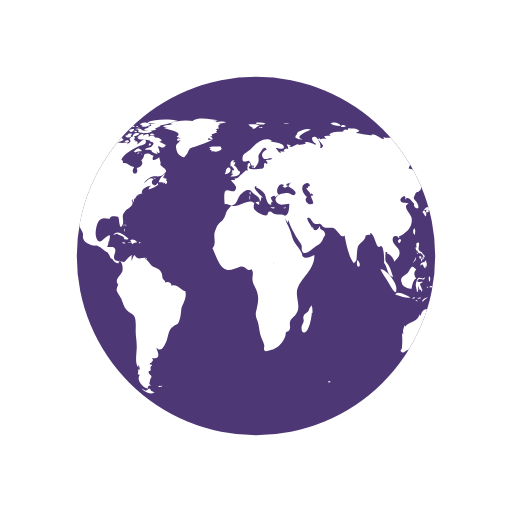
t = 0.00 s
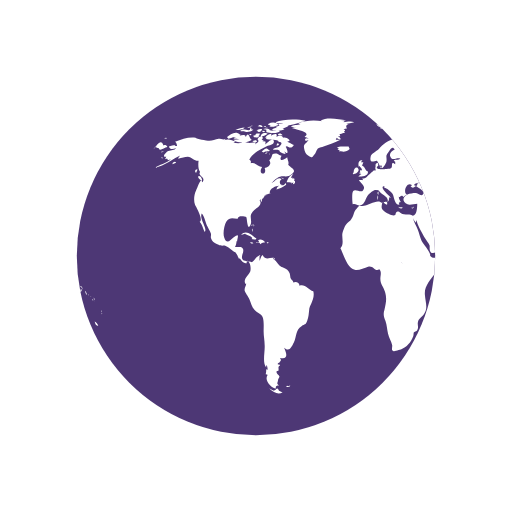
t = 0.71 s
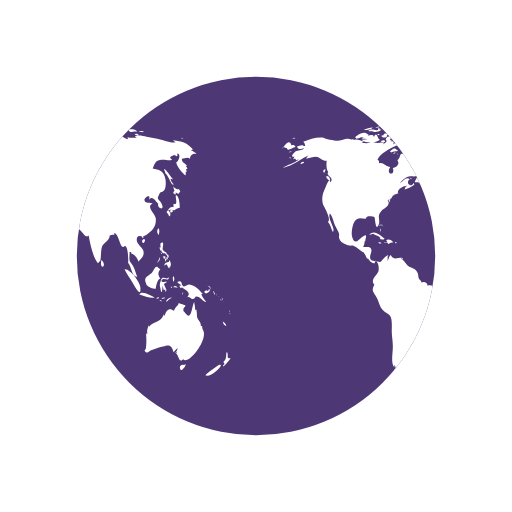
t = 1.43 s
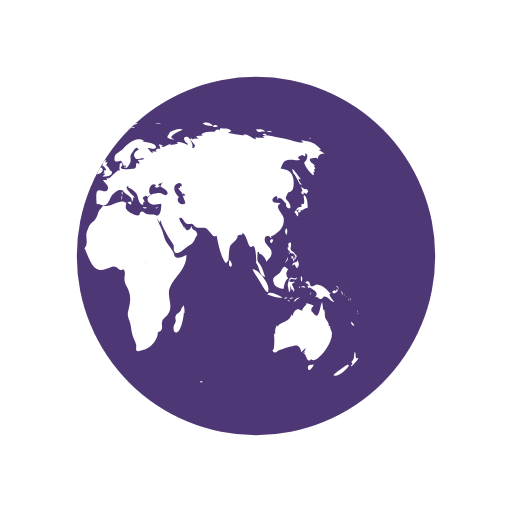
t = 2.14 s

The animated SVG that drew these frames (rendered in a browser with its animation timeline set to each time). Animation: 2 SMIL elements (animateTransform=2); one cycle of 2.86 s, repeats indefinitely.

<svg xmlns="http://www.w3.org/2000/svg" xmlns:xlink="http://www.w3.org/1999/xlink" style="margin: auto; background:transparent none repeat scroll 0% 0%; display: block;" width="120px" height="100%" viewBox="0 0 100 100" preserveAspectRatio="xMidYMid">
<defs> <clipPath id="ldio-c2dym4ekr5v-cp"> <circle cx="50" cy="50" r="35"></circle> </clipPath> </defs>
<circle cx="50" cy="50" r="35" fill="#4d3775"></circle>
<g clip-path="url(#ldio-c2dym4ekr5v-cp)">
  <path transform="scale(2) translate(-25 -25)" fill="#ffffff" d="M64.4,74.4c0.3,0.3,0.2,0.3-0.3,0.3C64.1,74.3,64.2,74.5,64.4,74.4z M31.4,75.4c-0.2,0.1-0.3-0.2-0.5,0.1c0.3,0.2,0.6,0.1,0.8-0.1C31.6,75.2,31.6,75.4,31.4,75.4z M84.9,36.9c-0.3,0.2-0.8-0.1-1.1-0.5 c0.1,0.2,0.1,0.6,0.3,0.9c-0.5,0.2-0.2,0.6,0.2,0.7c0-0.1,0-0.3,0-0.4c0.2,0.1,0.4,0.2,0.5,0.3c0.2-0.2,0.2-0.3,0.4-0.5 C85.1,37.2,85,37,84.9,36.9z M85.1,40.6c0-0.6-0.1-2.1-0.6-2.4c-0.6-0.4,0.5,2.1-0.6,1.6c0,0.2-0.1,0.5,0,0.7 c-0.8-0.3-0.9,0.5-1.4,0.9c0.3,0.3,0.4,0.6,0.6,0.9c0.3-0.4,0.2-0.9-0.3-1.2c0.2,0,0.4-0.2,0.6-0.2c0.2,0,0.6,0.2,0.6,0.2 C84.2,41,84.5,40.7,85.1,40.6z M83.7,41c-0.4-0.1-0.7,0.2-0.3,0.6c0.2-0.4,0-0.1,0.3-0.2C83.8,41.2,83.6,41.1,83.7,41z M93.5,62.8 c0.1,0.5,0.3,0.9,0.7,0.8C94.1,63.3,93.8,63,93.5,62.8z M93,71.2c-0.1-0.1-2.5,1.6-2.9,2.1c0.8,0.5,2.9-1.2,3.1-2.1 C93,71.5,92.9,71.2,93,71.2z M95,69.9c-0.4,0.2-0.6,0-0.5-0.4c0,0.1-0.1,0.2-0.1,0.3c0.1-0.5,0.1-0.8-0.1-1.1 c-0.3,0.7,0.1,1.4-0.7,2c0.3,0.3,0.3,0.4-0.1,0.7c0.1,0,0.1,0.1,0.1,0.2C93.9,71.3,95,70.2,95,69.9z M82,50.6 c0.2-0.2,0.3-0.2,0.3-0.5c-0.1,0-0.3-0.1-0.4-0.1C81.9,50.2,81.9,50.4,82,50.6z M82.4,50.6c-0.3-0.4-0.2,0.1-0.1,0.5 c0.2-0.3,0.3-0.5,0.2-0.9C82.5,50.4,82.4,50.5,82.4,50.6z M82.8,49.7c-0.1,0-0.2,0-0.3,0c0,0.1,0.2,0.4,0.2,0.5c-0.1,0-0.1,0-0.2,0 c0.1,0.2,0.1,0.3,0.2,0.5c0.1-0.2,0.1-0.2,0-0.5c0.1,0,0.2,0.1,0.2,0.1C83,50.1,82.9,49.9,82.8,49.7z M81,51 c0.2-0.3,0.3-0.4,0.2-0.8c-0.1,0.5-0.4,0.8-0.6,1.2C80.8,51.3,80.9,51.1,81,51z M81.2,48.6c0.1,0.2,0.1,0.5,0.3,0.3 c0,0.4,0.3,0.6,0.6,0.6c0,0,0-0.1,0.1-0.1c0.1,0.2,0.2,0.3,0.4,0.4c0-0.7-0.6-0.5-0.8-1c-0.2-0.4,0.2-0.9,0-1.4 c-0.5-0.1-0.6,0.3-0.4,1c0,0-0.1-0.1-0.1-0.1C81.1,48.3,81.1,48.4,81.2,48.6z M83.3,52.2c0.1-0.5,0.1-1.1-0.3-1.4c0,0.1,0,0.2,0,0.3 c-0.4,0.2-0.9,0.1-0.9,0.8c0.7-0.7,0.4,0.2,1,0.5c0-0.2,0.1-0.5,0.1-0.7C83.2,52,83.3,52.1,83.3,52.2z M81.5,49.6 c0.1-0.1,0.3-0.1-0.2-0.3C81.4,49.4,81.5,49.5,81.5,49.6z M91.8,57.4c0.1,0.1,0,0.2,0.2,0.1c-0.1-0.2-0.2-0.5-0.3-0.7 C91.6,57,91.7,57.1,91.8,57.4z M90.2,57.3c0.4-0.1,1.1-0.5,0.6-0.9c-0.1,0.4-0.2,0.6-0.4,0.3c-0.1,0-0.5,0.2-0.5,0.3 C89.9,57.2,90,57.2,90.2,57.3z M90.9,56.1c0.1,0.2,0.2,0.3,0.2,0.5c0.1-0.5-0.2-0.8-0.6-0.8C90.7,55.9,90.8,56,90.9,56.1z M90.3,59 c-0.2-0.4-0.7-0.7-1-1.6c0.1,0,0.2,0,0.3,0c-0.7-0.7-1.4-1.7-2.5-1.8c-0.5-0.1-1,0.5-1.3,0.3c-0.5-0.2-0.1-1.4-1.2-0.8 c0.3,0.4,0.6,0.5,0.9,0.6c-0.2,0-0.3,0.1-0.5,0.1c0.1,0.2,0.2,0.4,0.3,0.5c0.1,0,0.2-0.2,0.2-0.2c0.6,0.5,2,1,1,2 c0.6-0.3,0.7,0.4,1.2,0.3c0.4-0.1,0.4-0.5,0.6-0.5C89.2,57.9,89.5,58.9,90.3,59z M93.2,58.5c-0.1,0.1-0.2-0.2-0.2,0.1 C93.3,58.8,93.2,58.6,93.2,58.5z M92.4,57.7c0,0-0.1-0.2-0.2-0.3C92.2,57.6,92.3,57.6,92.4,57.7z M92.9,58c0.1,0.1,0.1,0.1,0.2,0.2 c-0.2-0.2-0.3-0.3-0.5-0.4C92.7,57.8,92.8,57.9,92.9,58z M93.5,59.1C93.6,58.9,93.6,58.8,93.5,59.1z M93.5,58.7c0-0.2,0-0.4-0.2-0.6 C93.3,58.3,93.4,58.5,93.5,58.7z M81,45.9c0.1-0.5,0.2-1-0.1-1.3C80.6,45,80.6,45.5,81,45.9z M94.8,61c0,0,0.1-0.2,0-0.4 C94.7,60.8,94.8,61.1,94.8,61z M94.8,61.2c0.1,0.1,0,0.3,0.2,0.1C94.9,61.1,94.8,61.2,94.8,61.2z M29.5,76.3 c-0.4-0.8-0.5-0.2-0.7-0.2c0.2,0-0.3,0.2-0.3,0.2c-0.2,0-0.6-0.3-0.9-0.4c0.9,0.9,1.9,1.2,2.6,0.7C30,76.6,29.8,76.4,29.5,76.3z M89.6,64.4c0-0.2-0.2-0.3-0.1-0.7c-0.2,0-0.1-0.1-0.3,0c0.1-0.8-0.5-1.1-0.7-1.7c-0.1-0.5,0-1-0.2-1.6c-0.1,0.1-0.1,0.1-0.2,0.2 c0-0.5-0.1-1.1-0.2-1.6c-0.5,0.9-0.5,3.8-1.7,2.2c-0.3-0.5-0.4-0.2-0.4-0.8c0-0.3,0.4-0.5,0.4-0.7c0-0.1-1.1-0.4-1.4-0.5 c0.3,0.3-0.7,0.7-0.8,1.5c-0.5-0.2-0.7-0.4-1.1-0.2c-0.4,0.1-0.7,0.9-0.7,1.1c0,0-0.1,0.1-0.1,0.1c0-0.1,0-0.2-0.1-0.3 c-0.4,0.8-0.6,1.1-1.3,1.4c-0.6,0.3-1.1,0.4-1.6,1c0-0.1,0-0.2,0-0.3c-0.3,0.6-0.5,1.1-0.3,1.8c-0.1-0.1-0.1-0.2-0.2-0.3 c0,0.1,0,0.3,0,0.4c0-0.1-0.1-0.1-0.1-0.2c0.1,1,0.1,1.7,0,2.7c0,0.4-0.6,0.5,0,0.9c0.4,0.2,0.7-0.3,1-0.4c0.8-0.2,1.4-0.5,2.3-0.7 c1.4-0.5,1.7-0.2,2.1,1.1c0.2-0.3,0.5-0.6,0.8-0.8c-0.1,0.4-0.3,0.7-0.6,1c0.2-0.1,0.3-0.2,0.5-0.4c-0.1,0.2-0.1,0.3-0.2,0.5 c0.5,0.2,0.5,2.1,1.5,0.9c0,0.1-0.1,0.1-0.1,0.2C86.9,71.3,90.8,66.1,89.6,64.4z M85.9,71.3c-0.4-0.2-1,0.2-0.7,0.8 c0.2,0.6,0.9-0.4,1.1-0.9C86.2,71.2,86.1,71.2,85.9,71.3z M24.6,44.3c0-0.2,0.2-0.3-0.1-0.5C24.5,44,24.6,44.2,24.6,44.3z M24.2,44.9c0.1,0.1,0.1,0.2,0.1,0.4c0.1-0.2,0.1-0.3,0-0.6C24.1,44.6,24.3,44.8,24.2,44.9z M24.4,43.9c-0.2,0-0.3-0.1-0.3,0.2 C24.3,44.1,24.4,43.9,24.4,43.9z M36.2,56.9c-1-0.3-1.6-1.5-2.7-1.1c0-0.7-0.8-0.9-1.2-0.6c0-0.4-0.4-0.5-0.5-0.8 c-0.1-0.1-0.1-0.7-0.2-1c-0.3-0.7-0.6-0.8-1.2-1.1c-0.6-0.3-0.6-0.2-1.1-0.8c-0.3-0.4-0.6-0.7-1-1c0.1,0,0.2-0.1,0.3-0.1 c-0.9-0.2-1.7,0.6-2.3-0.6c-0.4,0.3-0.4,0.8-0.6,1.2c0-0.3,0-0.7,0-0.9c0.4-0.6-0.1-0.2-0.5,0.1c-0.3,0.2-0.7,0.9-1,1 c0,0-1.6-0.3-1.6-0.3c-0.8-0.7,0.1-1.4-0.1-2.2c-0.2-0.8-1.1-0.3-1.6-0.5c0.2-0.3,0.3-0.7,0.3-1.1c0.1,0,0.1,0,0.1,0.1 c0.2-1.2,0.5-1.7-0.7-0.8c-0.6,0.5-1.3,1.5-1.8,0c-0.3-0.8,0-2.4,0.4-3.1c0.7-1.1,1.6-0.5,2.3-0.6c-0.1-0.7,1.4-0.4,1.6-0.3 c0.2,0.3,0.2,2.8,0.8,1.6c0.5-1-0.4-1.7,0.5-2.7c0.6-0.7,2-1.1,1.3-2.2c0.1,0,0.1,0,0.2,0.1c0-0.2,0-0.3,0.1-0.4 c0,0.4,0,0.4-0.1,0.8c0.3-0.4,0.3-0.4,0.3-0.9c0.1,0.1,0.1,0.1,0.1,0.2c0.2-0.3,0.4-0.5,0.4-0.7c0,0,0.4-0.1,0.6-0.1 c-0.1,0-0.3,0-0.5,0c0.4-0.2,0.8-0.2,1.1-0.4c-0.1,0,0,0-0.2,0c-0.1-0.9,1.4-1.5,1.9-1.4c-0.5,0.2-0.4,0.3-0.6,0.7 c0.5-0.1,1.4-0.5,1.9-0.9c0-0.1-0.1-0.3-0.1-0.4c-0.6,1.2-1.7-0.1-0.8-0.7c-0.7-0.6-1.3,0.5-2,0.8c0.5-0.5,1.1-1.2,1.7-1.3 c0.8-0.2,1.5,0.2,2.2-0.4c1.2-0.9,0.1-1.1-0.6-1.9c0.2-0.5-0.1-0.9-0.2-1.5c-0.5,0.5-1.8,1-1.1-0.3c-0.5,0-0.6-0.4-1.2-0.4 c-1,0-0.4,0.7-1.2,1.3c0.6,0.8-0.3,1.4-0.9,1.5c0.6,1.6-1.5,1.4-0.5-0.2c-0.8,0-1.4-1-2.2-0.7c0-0.6,0.1-0.4-0.3-0.7 c0.5-1.3,2.5-2.2,3.5-2.7c0.3-0.1,1.4-0.2,1.3-0.9c-0.2-1-1.3,0.4-1.7,0.6c0.1-0.2,0-0.2,0.1-0.5c-0.2,0-0.2-0.2-0.6,0 c0.1-0.1,0.1-0.2,0.2-0.3c-0.1,0-0.2,0-0.4-0.1c0.7-0.6-0.4-1-0.8-0.1c0.5,0.5-0.1,0.7-0.5,1c0.1-0.1,0.1-0.2,0.2-0.3 c-0.5-0.2-1,0.1-1.6,0c-0.4-0.1-0.7-0.4-1.2-0.1c0,0,0.1,0.1,0.1,0.1c-0.4,0.1-1.1,0.1-1.7,0c0.1-0.1,0.3-0.1,0.4-0.2 c-0.6-0.3-1.5-0.7-2.1-0.3c0.1-0.1,0.1-0.2,0.2-0.3c-0.4,0.3-0.9,0-1.4,0c-0.6,0.1-1.2,0.4-1.8,0.4c-0.6,0-2.5-0.4-2.7-0.6 c-1.3-0.2-2.7,0.3-4,0.8c0.3,0.2,0.3,0.4,0.4,0.8c-0.2,0-0.3,0-0.5,0c0.1-0.1,0.1-0.1,0.2-0.2c-0.4,0-0.9,0.2-1.3,0.3 c0.2,0.7,0.9,0.5,1.4,0.3c-0.3,0.5-0.9,0.4-1.5,0.6c-0.5,0.2-1.4,1.3-0.4,1.1c-0.1,0.1-0.1,0.3-0.3,0.5c0.2-0.1,0.3-0.1,0.5-0.1 c0,0.1,0,0.1-0.1,0.2c0.1,0,0.1-0.1,0.2-0.1c0,0.1,0,0.1,0,0.2c0.2-0.1,0.4-0.1,0.6-0.2c-1,0.9-2.2,1-3.2,1.7 c2.1-0.4,3.5-1.8,5.4-2.6c-0.3,0.1-0.7,0.4-0.8,0.8c0.8-0.2,1.2-0.4,1.9-0.4c0.8,0.1,1.3,0.9,2.1,0.8c-0.1,0.6-0.1,1.8,0.3,2.2 c-0.6,0.8,1.3,1,0.4,2c-0.2-1.2-0.9,1-1.2,1.6c-0.4,0.8-0.5,2-0.2,2.8c0.2,0.4,1.7,3,0.9,3.3c0.6,0.7,0.6,1.2,1,2 c0.6-0.7-1.1-2.5-0.6-3.6c0.4,0.2,0.8,1.8,1,2.3c0.2,0.4,0.6,1.1,0.8,1.6c0.1,0.7-0.2,0.6,0.2,1.3c0.2,0.4,0.9,0.7,1.3,0.9 c0.5,0.3,1,0.1,1.3,0.2c0.8,0.3,1.4,1.1,2.1,1.3c0,0-0.1,0-0.1,0c0.4,0.5,0.5,0.9,0.7,1.3c0.1-0.1,0.1-0.1,0.1-0.2 c0.4,0.6,0.9,1.2,1.4,1c-0.1-0.8,0.3-0.4,0.5-0.1c0.3,0.5,0.3,1.3,0.2,1.7c-0.2,0.7-1.6,1.6-0.9,2.5c0-0.1,0.1-0.1,0.1-0.2 c0,0.6-0.4,0.8-0.3,1.5c0.1,0.3,0.7,1.2,0.9,1.6c0.3,0.7,0.5,1.6,1,2.1c0.5,0.6,1.3,0.7,1.6,1.4c0.3,0.7,0.2,2,0.2,2.8 c0,1,0.2,1.8,0.2,2.7c0.1,1.2-0.5,3.5,0.3,4.4c0-0.2,0-0.3,0-0.5c0.3,0.3,0.2,0.4,0.3,0.9c-0.1,0-0.2-0.1-0.3-0.1c0,0.5,0,0.6-0.1,1 c0.1,0,0.3,0.1,0.4,0.1c-0.8,1.1,0.7,2.6,1.6,2.7c-0.1-0.5,0.1-0.6,0.6-0.6c-0.6-0.4-0.2-0.6-0.2-1c0-0.2,0.3-0.7,0.3-0.7 c0-0.2-0.3-0.5-0.3-0.4c0-0.1-0.3-0.3-0.3-0.6c0-0.2,0.4-0.2,0.4-0.2c0.1-0.5-0.2-0.7,0.3-1c0-0.1-0.1-0.1-0.1-0.2 c-0.8,0,0-0.5,0-0.4c0.1-0.3,0.5-0.3,0.1-0.9c1.8,0.4,1.2-1.1,0.8-2c1,0.9,1.4,0,1.9-1c0.6-1.3,0.3-2.4,1.5-3.2 c0.7-0.5,0.7-0.1,1.1-1c0.3-0.8,0.3-1.4,0.4-2.2C35.4,59.7,36.6,58.3,36.2,56.9z M24.2,26.2c-0.2,0-0.3-0.1-0.5,0 C23.9,26.6,23.9,26.3,24.2,26.2z M22.4,25.3c-0.2,0.1-0.4,0.2-0.5,0.3c0.4,0.1,0.8,0,1.2,0c-0.2,0-0.4,0.2-0.6,0.2 c0.5,0,1.7,0,2-0.5c-0.2,0-0.3,0-0.4,0c0-0.1,0-0.2,0.1-0.3c-0.4,0.1-0.3-0.1-0.4,0.4C23.3,25.5,22.8,25.2,22.4,25.3z M24.2,27.3 c-0.5-0.1-0.6-1.9-1.2-0.5c0-0.6-0.7-0.4-1.2-0.3c0.1-0.1,0.1-0.1,0.2-0.2c-0.5-0.1-1.1,0.2-1.5,0.5c0.2,0,0.4,0.1,0.7,0.1 c-0.2,0-0.4,0.1-0.6,0.1c0.3,0.2,0.8,0.1,1.2,0.2c-0.4,0-0.8,0.1-1.2,0.1C21.2,28.1,23.6,27.9,24.2,27.3z M24,24.9 c0-0.3-0.3-0.1-0.7,0C23.6,25,23.8,24.9,24,24.9z M21.6,25.4c0.4-0.1,0.9-0.1,1.2-0.5c-0.6,0-1.2,0.2-1.8,0.5 C21.2,25.4,21.4,25.4,21.6,25.4z M32.4,34.8c-0.1,0-0.2,0.2-0.3,0c0,0,0.1-0.1,0.1-0.1c-0.1,0-0.3,0-0.4,0c0.2-0.2,0.3-0.5,0.5-0.7 c-0.6,0.1-1.2,1.1-1.3,1.6c0.3,0,0.7,0,1,0.1c-0.1,0.1-0.1,0.1-0.2,0.2c0.1-0.1,0.4-0.2,0.5-0.3c0,0.1,0,0.2-0.1,0.4 c0.4,0,0.5-0.3,0.4-0.7c-0.1,0-0.1,0-0.2,0.1c0-0.1,0.1-0.2,0.1-0.3C32.6,34.9,32.5,34.9,32.4,34.8z M14,35c0.7,0.6,0.5-0.1,0.2-0.5 C13.7,34.1,13.5,34.6,14,35z M19.6,27.1c0.8-0.1,1.5-0.7,2.3-0.8c-0.9-0.9-1.9,0-2.6,0.5C19.5,26.8,19.5,27,19.6,27.1z M27.7,29.4 c-0.8-0.6-0.7-0.5-1.6,0.2c0.1,0,0.4,0.2,0.3,0.2C27,29.4,27.6,29.7,27.7,29.4z M13.3,33.1c-0.2,0.2-0.3,0.4,0,0.7 c0.1-0.2,0.2-0.5,0.3-0.7C13.4,33.1,13.4,33.1,13.3,33.1z M27.5,30.1c0.1,0,0.1,0.3,0.2-0.1C27.6,30,27.6,30.1,27.5,30.1z M29.8,36 c-0.1,0,0-0.3-0.2-0.1c0.3,0.2,0.2,0.2,0.6,0.1C30.1,36.1,29.9,36.1,29.8,36z M26.7,30c0.2,0,0.3,0.1,0.6-0.2 C27,29.8,26.9,29.9,26.7,30z M30.5,35c-0.2-0.2-0.3-0.3-0.6-0.3C30.1,34.9,30.3,34.9,30.5,35z M27,25.3c0,0.2,0.1,0.2,0,0.5 c0.7,0.2,2.2,0.4,2.7-0.2c-0.7-0.3-1.4,0.1-2.1-0.2c0,0,0.1-0.1,0.1-0.1c-0.4-0.2-0.8-0.3-1.3-0.1C26.7,25.3,26.8,25.3,27,25.3z M26.8,24.9c0.2,0,0.3,0,0.5,0C27.2,24.8,26.9,24.9,26.8,24.9z M27.5,24.4c0.1,0,0.2,0,0.4,0c-0.1,0.1-0.2,0.1-0.3,0.2 c0.6,0.4,1.2,0,1.8-0.2c-0.5-0.6-1.3-0.6-2-0.2C27.3,24.4,27.4,24.2,27.5,24.4z M26.3,25.8c0.2,0,0.3,0.1,0.5-0.1 C26.6,25.6,26.1,25.4,26.3,25.8z M27,24.8c-0.1-0.2-0.1-0.3-0.5,0C26.8,24.9,26.8,24.7,27,24.8z M29.7,26.4c0.1,0,0.3,0,0.5,0 c-0.2-0.3-0.6-0.4-0.9-0.2C29.4,26.5,29.4,26.4,29.7,26.4z M26.9,26c-0.5-0.1-0.9,0.1-1,0.7c0.5-0.1,1-0.3,1.4-0.6 C27.1,26.1,27,26,26.9,26z M31.5,27.3c-0.4-0.3-0.7-0.5-1.2-0.4c-0.2-0.6-0.9-0.4-1.3-0.2c0.3-0.8-0.6-0.5-1-0.2 c0-0.1,0-0.1-0.1-0.2c0.1-0.1,0.2-0.1,0.3-0.2c-0.6,0-1.1,0.2-1.4,0.8c0.1,0,0.2,0,0.3,0C27.1,27,27,27,26.9,27.1 c0.6,0.3,2.7,0.1,2.5,0.6c0.8,0.1,0.7,0.4,0.2,0.9c-0.3,0.3-0.9,0.1-1.3,0.6c0.5,0.2,0.9-0.2,1.4,0.3c0,0-0.1,0.1-0.1,0.1 c0.4,0.3,0.8,0.5,1.2,0.5c-0.1-0.2-0.2-0.5-0.4-0.7c1.4,1.5,0.5-0.9,0.4-0.7c0.3-0.6,0.9,0.8,1.6-0.4c-0.5-0.1-0.8-0.5-1.3-0.6 c0.2-0.1,0.3-0.1,0.5-0.2C31.6,27.5,31.5,27.4,31.5,27.3z M25.7,24.7c0.2,0.1,0.4,0.1,0.6,0.1c-0.1-0.4-0.5-0.5-0.9-0.3 c0.1,0,0.1,0,0.2,0.1c-0.1,0-0.2,0.1-0.3,0.1C25.4,24.7,25.5,24.7,25.7,24.7z M29,24c0.5,0.1,0.9,0.1,1.4,0.1 c-0.3,0.1-0.7,0.1-1,0.1c0.1,0.2,0,0.1,0.2,0.3c-0.2,0.1-0.5,0.2-0.8,0.3c0.2,0.1,0.3,0.2,0.4,0.3c-0.4-0.2-0.8,0-1.1,0.3 c0.7,0.1,1.9,0.3,2.5-0.2c-0.1,0-0.2,0-0.4,0c0.4-0.3,1-0.4,1.2-0.7c-0.1,0-0.2,0-0.3,0c0.9,0,1.8-0.4,2.7-0.6c-0.1,0-0.3,0-0.4,0 c0.4-0.1,0.9-0.1,1.3-0.3c-1.6-0.4-4.4-0.4-5.9,0.3C28.9,23.8,28.9,23.9,29,24z M29.5,28.2c-0.2-0.3-0.3-0.3-0.5,0.2 C29.3,28.4,29.4,28.3,29.5,28.2z M24.4,24.6c-0.2,0-0.4-0.1-0.6,0.1C24,24.7,24.2,24.6,24.4,24.6z M25,27.4c-0.2,0-0.4,0-0.7,0.2 c0.3,0.2,0.6,0.2,0.9,0.1C25.2,27.4,25.1,27.5,25,27.4z M24.4,26.5c0.4,0.5,0.9,0.5,1.3,0c-0.1,0-0.2-0.1-0.2-0.1 c0.2-0.1,0.2-0.1,0.3-0.3c-0.4,0-0.9-0.1-0.9,0.3C24.7,26.4,24.6,26.5,24.4,26.5z M25.3,25.7c0.4,0.2,0.9-0.1,0.9-0.5 c-0.4,0-0.8,0-1.1,0.4C25.5,25.4,25.3,25.7,25.3,25.7z M78.1,46.7c-0.7,0.3-0.2,0.9,0,0.7C78.4,47,78.4,46.8,78.1,46.7z M24.7,46.8 c0.2,0,0.3,0,0.4-0.2c-0.8-0.5-2-1.9-3-0.7c0.3-0.1,0.6-0.2,0.9-0.3c0,0-0.1,0.1-0.1,0.1c0.6,0.3,1,0.3,1.4,0.8 c-0.1,0.1-0.1,0.2-0.2,0.2C24.3,46.7,24.5,46.8,24.7,46.8z M55.7,40.5c-0.1,0.1-0.2,0.1-0.4,0.1c0.4,0.2,0.3,0.1,0.6-0.2 C55.9,40.4,55.8,40.4,55.7,40.5z M49.5,32.8c0.1-0.4,0.2-0.6-0.3-0.4C49.2,32.7,49.3,32.7,49.5,32.8z M48.9,38.1 c0-0.3,0.1-0.4,0-0.7C48.6,37.7,48.8,37.8,48.9,38.1z M45.1,32.6c0.1-0.1,0.1-0.3,0.2-0.1c0,0.1,0.4,0.4,0.4,0.6 c0,0.4-0.6-0.1-0.3,0.6c-0.1,0-0.2,0.1-0.3,0.1c0.1,0,0.3,0.2,0.5,0.2c-0.2,0.1-0.4,0.3-0.6,0.5c0.7,0,1.9,0,1.9-1 c-0.6-0.2-0.6-1-1.2-1.2c0.2-0.2,0.2-0.5,0.3-0.6c-0.2,0-0.3,0-0.5,0c0.1-0.1,0.2-0.3,0.3-0.4C45,31.2,44.9,32,45.1,32.6z M53.3,40.5c-0.2,0-0.2,0.1-0.4-0.1c0,0.1,0,0.1,0,0.2c0.3,0.1,0.5,0.2,0.8,0C53.5,40.5,53.5,40.5,53.3,40.5z M41.5,27.3 c-0.3,0-0.6,0-0.9,0c0-0.1,0.2-0.4,0.2-0.4c0.3,0.3,0.4,0.3,0.8,0.3c-0.2-0.3-0.2-0.4-0.6-0.6c0.1,0,0.3,0,0.5,0 c-0.1-0.1,0-0.2-0.2-0.4c0.3,0,0.5-0.1,0.7-0.2C42,26,42,26,41.9,26c0.2,0,0.3,0,0.5,0c-0.1-0.1-0.2-0.2-0.2-0.3 c0.3-0.2,0.3-0.2-0.1-0.5c0.2,0,0.5-0.1,0.7-0.1c-0.3-0.4-0.2-0.7,0.3-0.9c-0.2,0-0.3,0-0.5,0c0.5,0,1-0.2,1.6-0.3 c-0.6-0.3-1.5-0.1-2.1,0c0.1-0.1,0.2-0.1,0.2-0.2c-0.6-0.1-1.3-0.1-1.9-0.1c0.7,0,1.5,0.1,2.2-0.1c-1.4-0.2-3.8-0.7-5,0.1 c0.1,0,0.3,0.1,0.4,0.1c-1.6-0.3-3.3-0.2-4.8,0.4c0.2,0,0.3,0.1,0.5,0.1c-0.6,0.3-1.4,0.1-1.9,0.5c0.4,0.1,0.8,0.2,1.2,0.2 c-0.3,0-0.7,0-1,0.1c0.2,0.2,4.1,0.7,2.5,1.7c0.3,0.1,0.5,0.2,0.8,0.4c-0.9-0.5-1,0.9,0,0.2c-0.6,1-1.2,0.7-0.8,2.1 c0.2,0.7,0.5,0.9,0.9,1.1c0.7,0.4,0.6,0.2,1.1-0.4c0.1-0.1,0.4-0.9,0.6-1.1c0.4-0.3,0.8-0.2,1.1-0.4C39.3,28.2,40.4,27.9,41.5,27.3z M25.3,47.4c0.3,0.1,0.4-0.1,0.6,0.3c0.2-0.4,0.6-0.3,0.9-0.4c-0.3-0.4-0.9-0.7-1.4-0.4c0.2,0.2,0.1,0.2,0.3,0.4 c-0.2,0-0.3,0.1-0.6,0C25,47.6,25.1,47.4,25.3,47.4z M80.8,58.3c0.1,0,0.2-0.1,0.3-0.1C81,58,80.7,58,80.5,58.4 C80.6,58.4,80.7,58.3,80.8,58.3z M82.5,56.6c-0.2-0.4-0.3-0.7-0.5-1.1c0.2-0.1,0.3-0.3,0.5-0.3c0-0.1,0-0.1,0-0.2 c-0.4,0.2-1.4,0.1-0.8-0.4c0.5-0.4,1.2,0.5,1.3-0.5c-0.4,0.6-0.9,0-1.3,0.2c-0.3,0.2-0.5,1.1-0.5,1.5c0,0,0.3,1.2,0.2,1.2 c0.4,0.2,0.2-0.9,0.4-1.2c0,0.4,0.1,0.6,0.2,0.9c0.1-0.1,0.2-0.1,0.3-0.2c-0.1,0.3,0,0.3,0,0.5C82.5,56.9,82.4,56.8,82.5,56.6z M78.5,55.3c0.1,0.8,1.5,1.1,1.9,1.1c0.1-0.7,0.3-1.8,0.9-2c-0.6-0.8-0.4-1.3,0-1.8c-0.4-0.2-0.5-0.6-0.8-0.5 c-0.3,0.1-0.6,0.9-0.8,1.1C79.1,53.9,77.9,54,78.5,55.3z M85.8,57.1c-0.1,0.1-0.2,0-0.2,0.5C85.8,57.4,85.7,57.2,85.8,57.1z M83.6,56c-0.1,0-0.2,0-0.3,0C83.6,56.5,83.5,56.1,83.6,56z M81.6,58.9c-0.1-0.2-0.1-0.4-0.5-0.3C81.3,58.8,81.4,58.8,81.6,58.9z M82.3,58.2c-0.1-0.2-0.5-0.1-0.8,0.1C81.7,58.4,82,58.3,82.3,58.2z M78.7,58c0.5,0.1,1,0.2,1.5,0.1c-0.6-0.3-2.6-1.5-3-0.6 C77.7,57.7,78.2,57.8,78.7,58z M77.4,56.5c0.3-1-2-4.1-3.1-3.9c0.4,0.9,1,1.6,1.5,2.5C76,55.4,77.5,58.3,77.4,56.5z M84.2,56.1 c0.2,0.1,0.3,0,0.5,0.2c-0.2-0.5-0.6-0.6-0.9-0.2C84,56.1,84.1,56.1,84.2,56.1z M83.9,55.1c0.1-0.4,0.3-0.8-0.1-1.2 C83.7,54.3,83.7,54.7,83.9,55.1z M82.7,58.8c0.2-0.3,0.6-0.5,0.9-0.7c-0.5,0-1,0.2-1.2,0.8C82.5,58.9,82.6,58.9,82.7,58.8z M44.1,33.6c-0.1,0.1-0.1,0.3-0.2,0.4c0.4,0.1,1.4-0.5,1.1-1C44.7,32.3,44,33,44.1,33.6z M41.8,29.6c0.5,0.1,1.1-0.1,1.5-0.5 c0-0.1-0.2-0.4-0.2-0.5c-0.6,0.1-1.9-0.2-2.3,0.3c0.2,0,0.3,0.1,0.5,0.1c-0.1,0-0.2,0.1-0.4,0.2c0.2,0.1,0.3,0.1,0.5,0.2 c-0.1,0.1-0.2,0.1-0.2,0.2C41.4,29.5,41.6,29.5,41.8,29.6z M48.7,38.5C48.8,40.2,49,37.2,48.7,38.5z M50.5,39.4 c-0.2,0-0.4,0.1-0.6,0c0.1,0.3,0.4,0.5,0.7,0.6C50.7,39.5,50.6,39.5,50.5,39.4z M24.1,47.3c-0.1,0.1-0.2-0.1-0.2,0.1 c0.3,0.2,0.3,0.2,0.6,0.1C24.4,47.3,24.3,47.4,24.1,47.3z M70,51c-0.1-0.1-0.1-0.1-0.2-0.2C69.3,52.7,70.9,52.3,70,51z M61,60.2 c0-0.2-0.1-0.4-0.2-0.6c-0.1,0.3-0.3,0.5-0.4,0.7c-0.1,0.8-0.9,0.8-1.1,1.4c-0.2,0.4,0.1,0.7,0,1.1c-0.1,0.4-0.3,0.6-0.4,1 c-0.1,1.2,0.5,1.5,1.1,0.7c0.5-0.7,0.9-2.6,0.9-3.5c0,0.1,0.1,0.2,0.1,0.2C61.1,60.9,61,60.6,61,60.2z M74.3,48.1 c-0.9,0.8-1-2.4-2-2.6c0,0.2,0,0.2,0,0.4c-0.3-0.1-0.5,0-0.9,0.1c0.1,0.9-1.3,1.5-1.5,2.2c-0.2,0.6-0.2,2.1-0.3,2.7 c-0.1,0.1-0.3,0.4-0.5,0.5c-1-1.2-1.5-3.8-1.8-5.4c-0.6,0.6-1.1-0.6-1.6-1c-0.5-0.5-0.4-0.4-1.1-0.5c-0.5-0.1-0.9,0.1-1.3-0.1 c-0.4-0.2-0.5-0.6-0.8-0.7c-0.3-0.1-0.5,0.2-1,0c-0.7-0.3-0.8-1.5-1.5-1.1c0.1,0.9,0.8,1.3,1,2.1c0-0.2,0.1-0.4,0.1-0.5 c0.1,1.3,1,0.8,1.4-0.1c-0.1,0.9,0.5,0.7,0.8,1.1c0.4,0.8,0.2,0.6-0.1,1.2c-0.4,1-0.6,1.2-1.5,1.7c-0.6,0.4-2,1.9-2.6,1.1 c-0.3-0.4-0.1-0.9-0.2-1.3c-0.2-0.5-0.7-1-0.9-1.4c-0.4-0.8-1.8-3-1.6-3.7c0,0.3-0.2,0.5-0.2,0.7c-0.2-0.3-0.4-0.5-0.5-0.9 c0.1,0.8,0.6,1.5,0.9,2.2c0.3,0.7,0.4,1.4,0.7,2.1c0.3,0.7,2,2.5,1.7,3c0.5,0.9,1.8,0.2,2.4-0.1c0.1,3.4-3.7,4.9-3.4,7.8 c0.1,1.4,0.7,2.7-0.3,3.9c-0.7,0.8-1,0.7-1.1,1.7c0,0.5,0.2,0.8-0.1,1.3c-0.1,0.2-0.6,0.3-0.7,0.5c0,0.1,0,0.5-0.1,0.7 c-0.2,0.5-0.5,1.1-0.9,1.5c-0.5,0.6-0.9,0.8-1.4,1c-0.2,0.1-1.4,0.4-1.5,0.4c-0.6-0.2-0.2-0.7-0.3-1.2c-0.2-0.8-0.6-1.4-0.8-2.2 c-0.2-0.9-0.2-1.6-0.5-2.5c-0.3-0.8-0.5-1.3-0.2-2.2c0.3-1.4,0.5-2.2,0.1-3.5c-0.3-1-0.9-1.5-0.9-2.5c0-0.8,0.3-1.3-0.2-1.9 c-0.9,0.6-1.1-0.8-2.2-0.5c-0.7,0.2-1.9,0.8-2.6,0.6c-1.5-0.3-2.2-3.1-2.8-4.2c0.8-0.8,0.2-2.2,0.4-3c0.1-0.4,0.4-1.2,0.6-1.5 c0.4-0.6,0.9-0.7,1.2-1.3c0.5-0.8,0.3-1.3,1-2c0.8-0.9,0.3-0.3,1.4-0.5c0.9-0.1,2.7-1.4,3.4-0.6c0.1,0,0.2-0.1,0.2-0.1 c-0.2,0.8-0.3,1.2,0.3,1.7c0.5,0.4,1.7,1.1,2.2,0.8c0.1,0,0-0.6,0.5-0.7c0.2-0.1,0.7,0.4,0.9,0.5c0.5,0.2,1.7-0.1,1.9,0.3 c0.9,0.2,1-1.5,1-2.3c-0.6,0-1.4,0.3-1.9,0.1c-1.2-0.5-0.9-1.5,0-1.9c0.4-0.2,1.1-0.3,1.6-0.3c0.4,0,1,0.7,1.4,0.3 c0.6-0.6-0.9-1.3-1.3-1.6c0.3-0.4,0.2-0.2,0.2-0.5c0.1-0.1,0.2-0.1,0.4-0.2c-0.4-0.1-1.6,0.5-0.6,0.6c-0.4,0.4-0.8,0.5-1.1,0.1 c0.1-0.1,0.2-0.1,0.3-0.2c-1-0.9-1.9,1.4-1,1.8c-0.2,0.1-0.5,0.3-0.7,0.5c-0.2-0.4-0.3-0.3-0.7-0.2c0.1,0.1,0.1,0.1,0.2,0.2 c-0.3-0.1-0.2,0.1-0.4-0.1c0,0.5,0.2,0.7,0.4,1.1c-0.1,0-0.2-0.1-0.3-0.1c0.1,0.2,0.1,0.2-0.1,0.2c0,0.1,0.1,0.2,0.1,0.4 C52,40,52,38.4,51.7,37.9c-0.3-0.5-1.4-1.3-1.6-1.2c-0.1-0.2,0-0.2,0-0.3c-1.3,0,1.2,2,1.3,2.3c-0.7-0.5-0.1,0.3-0.7,0.8 c0.3-1-0.8-1.3-1.3-1.8c-0.6-0.6-0.2-0.5-0.9-0.6c-0.5-0.1-1.1,0.5-1.3,0.7c-0.8,0.6-0.7,1.7-1.5,2.2c-0.8,0.5-1.1-0.4-1.8-0.1 c-0.1-0.5-0.2-2.3,0.1-2.6c0.4-0.5,1.5,0.4,1.9-0.1c0.7-0.8-0.5-1.5-0.8-2c0.3,0,0.5-0.1,0.8,0c0-0.1-0.1-0.3-0.1-0.4 c0.5,0.3,0.9-0.3,1.2-0.6c0.3-0.3,0.8-0.7,1-0.9c0.1-0.2,0.3,0.2,0.4-0.1c0,0-0.1-0.3-0.1-0.4c0.2-0.4-0.2-0.8,0.5-1 c0,0.1,0.1,0.4,0.1,0.5c-1.1,0.9,1.1,0.8,1.5,0.7c0.6-0.1,0.7,0.1,1.1-0.3c0.2-0.2-0.2-1.4,0.7-0.6c0-0.2,0-0.3,0-0.5 c-0.2-0.1-0.1-0.1-0.3-0.3c0.5-0.2,0.9,0,1.3-0.3c-0.6-0.4-1.5,0.5-1.9-0.3c-0.4-0.7,0.2-1.2,0.8-1.5c-0.5-0.8-0.9,0.1-1.2,0.5 c-0.7,0.9-0.3,0.8-0.4,1.8c0,0.2-0.6,1.4-0.9,1.3c-0.4-0.1-0.7-1.2-1-1.4c-0.3-0.1-1.5,0.8-1.2-0.8c0.1-0.6,1.1-1,1.6-1.5 c1-1.1,2.6-2.5,4.1-1.6c-0.1,0-0.2,0.1-0.3,0.1c0.4,0.2,2.3,0.3,2.6,0.9c0.4,1-1.2,0.3-1.6,0.4c0.5,0.3,0.5,0.9,1.1,1 c-0.1-0.1-0.1-0.2-0.2-0.3c0.2,0,0.6,0,0.9,0c-0.1-0.1-0.1-0.2-0.2-0.3c0.3-0.3,0.6-0.4,0.9-0.2c0-0.3-0.1-0.6-0.3-0.9 c0.4,0,0.6,0.1,0.8,0.3c-0.1,0-0.2,0-0.3,0c0.4,0.6,1.1-0.3,1.9-0.4c-0.1,0.1-0.1,0.1-0.2,0.2c0.5,0,1.2-0.1,1.6-0.3 c-0.1-0.1-0.2-0.1-0.3-0.2c0.6-0.2,1.5,0.2,2.1,0.5c0-0.1,0.1-0.1,0.1-0.2c-0.7-0.3-1.2-1.5-0.2-1.4c0.5,0,1.4,1.7,1,2.2 c0.4,0,0.5-0.1,0.6-0.5c-0.4-0.4-0.6-0.8-1-1.2c0.1-0.1,0.2-0.1,0.3-0.2c-0.1-0.1-0.1-0.2-0.2-0.2c0.2,0.2,0.4,0.4,0.6,0.6 c-0.1-0.1-0.1-0.2-0.2-0.2c0.4-0.2,0.8-0.2,1.2,0c-0.3-0.2-0.3-0.4-0.5-0.6c0.4-0.1,0.9-0.1,1.3-0.1c-0.1-0.1-0.2-0.1-0.3-0.2 c0.6-0.7,1.8-0.5,2.7-0.6c0.1-0.4,0.5-0.5,0.9-0.3C68.1,25,68,25,67.9,25c0.7,0.2,1.8-0.1,2.3,0.6c-0.2,0.1-0.5,0.3-0.7,0.4 c1.1,0.1,2.1,0.5,3.2,0.4c-0.1-0.1-0.1-0.2-0.2-0.2c1.1,0,1.5,0.7,2.5,1c0-0.1-0.1-0.2-0.1-0.4c0.6,0.2,1.2,0.1,1.8,0.1 c-0.1-0.1-0.3-0.2-0.4-0.3c0.5-0.3,1.7-0.1,2.3,0.1c0.7,0.2,1.4,0.2,2.1,0.4c1.1,0.2,2.5,0.9,3.6,0.7c-0.2-0.1-0.3-0.2-0.5-0.4 c1.8,0.3,2.5,0.3,3.9,1.8c-0.2,0-0.2,0.1-0.5,0.1c0.4,0.2,0.9,0.4,1.2,0.8c-0.6-0.2-1.3,0.2-1.3,0.9c-0.5-0.4-1.1,0-1.6,0 c0,0.9,0.6,0.7,1,1.4c-0.1,0-0.1,0-0.2,0c0.1,0.2,0.2,0.3,0.3,0.5c-0.1,0.1-0.2,0.1-0.3,0.2c0.1,0.1,0.1,0.3,0.2,0.4 c-0.1,0-0.2,0.1-0.3,0.1c0.2,0.4,0,0.4,0,0.7c-0.7-0.7-1.6-1.6-1.8-2.6c0.5-0.2,1-1.7,0.2-1.7c0.2,1-0.4,0.2-0.7,0.3 c-0.4,0.2-1.1,0.3-0.3,0.9c-0.6,0.3-1.3-0.1-2,0c-1.2,0.1-1.2,0.4-1.8,1.7c1.2,0.2,2.2,0.4,2.5,2.1c0.1,0.6,0.1,1.6-0.2,2.1 c-0.4,0.5-0.6,0.3-0.9,0.6c0,0-0.4,0.9-0.4,0.9c0.1,0.5,0.3,0.4,0.6,0.9c1.1,1.9-0.9,1.2-0.5,0.3c-0.2-0.2-0.7-0.8-0.7-0.8 c-0.4-0.2-0.5-0.6-1.1,0c0.4-1.3-0.9-0.4-0.9,0c0,0.9,1.3,0.4,1.6,0.8c-1.4,0.4,0.5,2.1,0.6,2.8c0.2,1.5-0.7,2.5-1.6,3.1 c-0.3,0.2-0.4,0.3-0.8,0.4c-0.1,0,0.1,0.4-0.1,0.4c-0.1,0-0.2-0.3-0.2-0.3c-0.1,0-1-0.5-1,0.7c0,0.8,1.1,1.3,1.3,2.1 c0.2,1.1-0.4,1.4-1,2.1c0-0.5-0.9-1.6-1.4-1.6c0-0.1,0-0.2,0-0.3c-0.1,0-0.2,0-0.3,0c0,0.6-0.1,1.2,0,1.7c0.1,0.4,0.5,0.7,0.7,1.1 c0.4,0.8,0.5,1.3,0.8,2.1c-1.2-0.2-1.1-2-1.8-2.8c0,0.1,0,0.2,0,0.2C75.1,51,75,47.7,74.3,48.1z M53.6,51.4 c-0.1-0.1-0.1-0.1-0.2-0.2C53.5,51.3,53.5,51.4,53.6,51.4z M61.2,39.7c-0.1-0.7-0.4-0.9-0.5-1.5c0.3,0.1,0.3,0,0.5,0 c-0.2-0.4-0.5-0.6-0.5-0.1c-0.1-0.7-0.6-0.8-0.9-1.4c0.1,0,0.2,0,0.3,0c0.2-0.4-0.1-0.3,0.4-0.3c0.1-1-1-0.7-1.3-0.2 C58.7,37,59.4,38,60,38.5C59.1,39.1,60.4,40.4,61.2,39.7z M50.4,24.2c0.4,0.2,1,0.2,1.5-0.1c-0.6-0.2-1.4-0.2-2-0.1 C50.1,24.2,50.2,24.2,50.4,24.2z M51,25c0.1,0,0.3-0.1,0.4-0.1c-0.3-0.1-0.5-0.1-0.8-0.1c0.1,0.3,0.1-0.1,0,0.2 C50.8,24.9,50.9,24.9,51,25z M49.1,24.8c0.1,0,0.2,0.1,0.3,0.1c-0.1,0-0.1,0.1-0.2,0.1c0.7,0.5,0.8-0.4,1.5-0.5 c-0.9-0.3-1.4-0.2-2.2-0.2C48.7,24.5,48.9,24.7,49.1,24.8z M27.1,47.3c0.1,0.1,0,0.4,0.4,0.1C27.4,47.3,27.3,47.3,27.1,47.3z M55.6,24.1c0.3,0.1,0.6,0,0.9-0.1c-0.5,0-0.8,0-1.3,0C55.5,24,55.7,24.2,55.6,24.1z M57.7,26.9c0.4,0.2,0.9,0.4,1.4,0.3 c-2-0.4,1.3-1.7,1.6-1.9c-0.7-0.3-1.8,0.1-2.5,0.5c-0.1,0.2,0,0.1-0.3,0.4c0.1,0,0.1,0,0.2,0C57.7,26.4,57.7,26.6,57.7,26.9z M65.1,24.4c0.5,0.1,1,0.2,1.5,0.2c-0.4-0.6-1.5-0.9-2.1-0.4C64.7,24.1,64.8,24.3,65.1,24.4z M75.7,25.8c0.3-0.1,0.7-0.1,1.1-0.1 c-0.3-0.5-1.3-0.5-1.8-0.4C75.2,25.7,75.4,25.8,75.7,25.8z M67.6,24.6c-0.5-0.2-0.9-0.4-1,0.2C67,24.8,67.5,24.8,67.6,24.6z M76.6,26.1c-0.2,0.1-0.2,0-0.3,0.2c0.3,0.1,0.6,0.1,0.8,0.1C77,26.2,76.8,26.1,76.6,26.1z M5,29.1C5,29.1,5,29.1,5,29.1z M7.7,27 c-0.2-0.1-0.3-0.2-0.6,0.1C7.3,27.1,7.5,27,7.7,27z M82.3,33.9c0.6,0.5,0.9,1.6,1.4,2.3c0-0.1,0-0.2,0-0.3c0.1,0.1,0.2,0.2,0.3,0.2 c-0.3-0.4-0.7-0.7-0.7-1.2c0.2,0,0.3,0.1,0.5,0.1c-0.6-0.6-1.2-1.8-1.8-2C82.1,33.3,82.2,33.4,82.3,33.9z M5.5,28.8 c0,0,0.3,0.1,0.5,0.1c0.1,0.8,1.1-0.1,1.7-0.2c-0.2-0.5-0.7-0.4-1-0.2c0.1-0.1,0.2-0.1,0.2-0.2C6.4,27,5.6,28.5,5,29.1 C5.2,28.9,5.7,28.4,5.5,28.8z M77.6,25.8c0.2,0,0.3,0.1,0.5-0.1c-0.3-0.1-0.7-0.1-1.1-0.1C77.2,25.7,77.3,25.7,77.6,25.8z M85.8,27.1c-0.1-0.1-0.2-0.2-0.3-0.2c0,0-0.1,0.1-0.1,0.1C85.6,27.1,85.7,27,85.8,27.1z M28.5,50.6c0,0,0.1,0.3,0.2-0.2 C28.6,50.3,28.5,50.6,28.5,50.6z M7.1,29.7c-0.3-0.1-0.4-0.2-0.7,0C6.6,29.8,6.8,29.7,7.1,29.7z M9.2,31.6c-0.3,0.1-0.5,0.1-0.5,0.5 c0.2-0.1,0.5-0.2,0.7-0.3C9.3,31.5,9.3,31.7,9.2,31.6z M6.4,30.8c0.2,0,0.3,0.3,0.4,0C6.7,30.7,6.5,30.8,6.4,30.8z">
    <animateTransform attributeName="transform" type="translate" repeatCount="indefinite" dur="2.8571428571428568s" keyTimes="0;1" values="-100 0;0 0"></animateTransform>
  </path>
  <path transform="scale(2)" fill="#ffffff" d="M64.4,74.4c0.3,0.3,0.2,0.3-0.3,0.3C64.1,74.3,64.2,74.5,64.4,74.4z M31.4,75.4c-0.2,0.1-0.3-0.2-0.5,0.1c0.3,0.2,0.6,0.1,0.8-0.1C31.6,75.2,31.6,75.4,31.4,75.4z M84.9,36.9c-0.3,0.2-0.8-0.1-1.1-0.5 c0.1,0.2,0.1,0.6,0.3,0.9c-0.5,0.2-0.2,0.6,0.2,0.7c0-0.1,0-0.3,0-0.4c0.2,0.1,0.4,0.2,0.5,0.3c0.2-0.2,0.2-0.3,0.4-0.5 C85.1,37.2,85,37,84.9,36.9z M85.1,40.6c0-0.6-0.1-2.1-0.6-2.4c-0.6-0.4,0.5,2.1-0.6,1.6c0,0.2-0.1,0.5,0,0.7 c-0.8-0.3-0.9,0.5-1.4,0.9c0.3,0.3,0.4,0.6,0.6,0.9c0.3-0.4,0.2-0.9-0.3-1.2c0.2,0,0.4-0.2,0.6-0.2c0.2,0,0.6,0.2,0.6,0.2 C84.2,41,84.5,40.7,85.1,40.6z M83.7,41c-0.4-0.1-0.7,0.2-0.3,0.6c0.2-0.4,0-0.1,0.3-0.2C83.8,41.2,83.6,41.1,83.7,41z M93.5,62.8 c0.1,0.5,0.3,0.9,0.7,0.8C94.1,63.3,93.8,63,93.5,62.8z M93,71.2c-0.1-0.1-2.5,1.6-2.9,2.1c0.8,0.5,2.9-1.2,3.1-2.1 C93,71.5,92.9,71.2,93,71.2z M95,69.9c-0.4,0.2-0.6,0-0.5-0.4c0,0.1-0.1,0.2-0.1,0.3c0.1-0.5,0.1-0.8-0.1-1.1 c-0.3,0.7,0.1,1.4-0.7,2c0.3,0.3,0.3,0.4-0.1,0.7c0.1,0,0.1,0.1,0.1,0.2C93.9,71.3,95,70.2,95,69.9z M82,50.6 c0.2-0.2,0.3-0.2,0.3-0.5c-0.1,0-0.3-0.1-0.4-0.1C81.9,50.2,81.9,50.4,82,50.6z M82.4,50.6c-0.3-0.4-0.2,0.1-0.1,0.5 c0.2-0.3,0.3-0.5,0.2-0.9C82.5,50.4,82.4,50.5,82.4,50.6z M82.8,49.7c-0.1,0-0.2,0-0.3,0c0,0.1,0.2,0.4,0.2,0.5c-0.1,0-0.1,0-0.2,0 c0.1,0.2,0.1,0.3,0.2,0.5c0.1-0.2,0.1-0.2,0-0.5c0.1,0,0.2,0.1,0.2,0.1C83,50.1,82.9,49.9,82.8,49.7z M81,51 c0.2-0.3,0.3-0.4,0.2-0.8c-0.1,0.5-0.4,0.8-0.6,1.2C80.8,51.3,80.9,51.1,81,51z M81.2,48.6c0.1,0.2,0.1,0.5,0.3,0.3 c0,0.4,0.3,0.6,0.6,0.6c0,0,0-0.1,0.1-0.1c0.1,0.2,0.2,0.3,0.4,0.4c0-0.7-0.6-0.5-0.8-1c-0.2-0.4,0.2-0.9,0-1.4 c-0.5-0.1-0.6,0.3-0.4,1c0,0-0.1-0.1-0.1-0.1C81.1,48.3,81.1,48.4,81.2,48.6z M83.3,52.2c0.1-0.5,0.1-1.1-0.3-1.4c0,0.1,0,0.2,0,0.3 c-0.4,0.2-0.9,0.1-0.9,0.8c0.7-0.7,0.4,0.2,1,0.5c0-0.2,0.1-0.5,0.1-0.7C83.2,52,83.3,52.1,83.3,52.2z M81.5,49.6 c0.1-0.1,0.3-0.1-0.2-0.3C81.4,49.4,81.5,49.5,81.5,49.6z M91.8,57.4c0.1,0.1,0,0.2,0.2,0.1c-0.1-0.2-0.2-0.5-0.3-0.7 C91.6,57,91.7,57.1,91.8,57.4z M90.2,57.3c0.4-0.1,1.1-0.5,0.6-0.9c-0.1,0.4-0.2,0.6-0.4,0.3c-0.1,0-0.5,0.2-0.5,0.3 C89.9,57.2,90,57.2,90.2,57.3z M90.9,56.1c0.1,0.2,0.2,0.3,0.2,0.5c0.1-0.5-0.2-0.8-0.6-0.8C90.7,55.9,90.8,56,90.9,56.1z M90.3,59 c-0.2-0.4-0.7-0.7-1-1.6c0.1,0,0.2,0,0.3,0c-0.7-0.7-1.4-1.7-2.5-1.8c-0.5-0.1-1,0.5-1.3,0.3c-0.5-0.2-0.1-1.4-1.2-0.8 c0.3,0.4,0.6,0.5,0.9,0.6c-0.2,0-0.3,0.1-0.5,0.1c0.1,0.2,0.2,0.4,0.3,0.5c0.1,0,0.2-0.2,0.2-0.2c0.6,0.5,2,1,1,2 c0.6-0.3,0.7,0.4,1.2,0.3c0.4-0.1,0.4-0.5,0.6-0.5C89.2,57.9,89.5,58.9,90.3,59z M93.2,58.5c-0.1,0.1-0.2-0.2-0.2,0.1 C93.3,58.8,93.2,58.6,93.2,58.5z M92.4,57.7c0,0-0.1-0.2-0.2-0.3C92.2,57.6,92.3,57.6,92.4,57.7z M92.9,58c0.1,0.1,0.1,0.1,0.2,0.2 c-0.2-0.2-0.3-0.3-0.5-0.4C92.7,57.8,92.8,57.9,92.9,58z M93.5,59.1C93.6,58.9,93.6,58.8,93.5,59.1z M93.5,58.7c0-0.2,0-0.4-0.2-0.6 C93.3,58.3,93.4,58.5,93.5,58.7z M81,45.9c0.1-0.5,0.2-1-0.1-1.3C80.6,45,80.6,45.5,81,45.9z M94.8,61c0,0,0.1-0.2,0-0.4 C94.7,60.8,94.8,61.1,94.8,61z M94.8,61.2c0.1,0.1,0,0.3,0.2,0.1C94.9,61.1,94.8,61.2,94.8,61.2z M29.5,76.3 c-0.4-0.8-0.5-0.2-0.7-0.2c0.2,0-0.3,0.2-0.3,0.2c-0.2,0-0.6-0.3-0.9-0.4c0.9,0.9,1.9,1.2,2.6,0.7C30,76.6,29.8,76.4,29.5,76.3z M89.6,64.4c0-0.2-0.2-0.3-0.1-0.7c-0.2,0-0.1-0.1-0.3,0c0.1-0.8-0.5-1.1-0.7-1.7c-0.1-0.5,0-1-0.2-1.6c-0.1,0.1-0.1,0.1-0.2,0.2 c0-0.5-0.1-1.1-0.2-1.6c-0.5,0.9-0.5,3.8-1.7,2.2c-0.3-0.5-0.4-0.2-0.4-0.8c0-0.3,0.4-0.5,0.4-0.7c0-0.1-1.1-0.4-1.4-0.5 c0.3,0.3-0.7,0.7-0.8,1.5c-0.5-0.2-0.7-0.4-1.1-0.2c-0.4,0.1-0.7,0.9-0.7,1.1c0,0-0.1,0.1-0.1,0.1c0-0.1,0-0.2-0.1-0.3 c-0.4,0.8-0.6,1.1-1.3,1.4c-0.6,0.3-1.1,0.4-1.6,1c0-0.1,0-0.2,0-0.3c-0.3,0.6-0.5,1.1-0.3,1.8c-0.1-0.1-0.1-0.2-0.2-0.3 c0,0.1,0,0.3,0,0.4c0-0.1-0.1-0.1-0.1-0.2c0.1,1,0.1,1.7,0,2.7c0,0.4-0.6,0.5,0,0.9c0.4,0.2,0.7-0.3,1-0.4c0.8-0.2,1.4-0.5,2.3-0.7 c1.4-0.5,1.7-0.2,2.1,1.1c0.2-0.3,0.5-0.6,0.8-0.8c-0.1,0.4-0.3,0.7-0.6,1c0.2-0.1,0.3-0.2,0.5-0.4c-0.1,0.2-0.1,0.3-0.2,0.5 c0.5,0.2,0.5,2.1,1.5,0.9c0,0.1-0.1,0.1-0.1,0.2C86.9,71.3,90.8,66.1,89.6,64.4z M85.9,71.3c-0.4-0.2-1,0.2-0.7,0.8 c0.2,0.6,0.9-0.4,1.1-0.9C86.2,71.2,86.1,71.2,85.9,71.3z M24.6,44.3c0-0.2,0.2-0.3-0.1-0.5C24.5,44,24.6,44.2,24.6,44.3z M24.2,44.9c0.1,0.1,0.1,0.2,0.1,0.4c0.1-0.2,0.1-0.3,0-0.6C24.1,44.6,24.3,44.8,24.2,44.9z M24.4,43.9c-0.2,0-0.3-0.1-0.3,0.2 C24.3,44.1,24.4,43.9,24.4,43.9z M36.2,56.9c-1-0.3-1.6-1.5-2.7-1.1c0-0.7-0.8-0.9-1.2-0.6c0-0.4-0.4-0.5-0.5-0.8 c-0.1-0.1-0.1-0.7-0.2-1c-0.3-0.7-0.6-0.8-1.2-1.1c-0.6-0.3-0.6-0.2-1.1-0.8c-0.3-0.4-0.6-0.7-1-1c0.1,0,0.2-0.1,0.3-0.1 c-0.9-0.2-1.7,0.6-2.3-0.6c-0.4,0.3-0.4,0.8-0.6,1.2c0-0.3,0-0.7,0-0.9c0.4-0.6-0.1-0.2-0.5,0.1c-0.3,0.2-0.7,0.9-1,1 c0,0-1.6-0.3-1.6-0.3c-0.8-0.7,0.1-1.4-0.1-2.2c-0.2-0.8-1.1-0.3-1.6-0.5c0.2-0.3,0.3-0.7,0.3-1.1c0.1,0,0.1,0,0.1,0.1 c0.2-1.2,0.5-1.7-0.7-0.8c-0.6,0.5-1.3,1.5-1.8,0c-0.3-0.8,0-2.4,0.4-3.1c0.7-1.1,1.6-0.5,2.3-0.6c-0.1-0.7,1.4-0.4,1.6-0.3 c0.2,0.3,0.2,2.8,0.8,1.6c0.5-1-0.4-1.7,0.5-2.7c0.6-0.7,2-1.1,1.3-2.2c0.1,0,0.1,0,0.2,0.1c0-0.2,0-0.3,0.1-0.4 c0,0.4,0,0.4-0.1,0.8c0.3-0.4,0.3-0.4,0.3-0.9c0.1,0.1,0.1,0.1,0.1,0.2c0.2-0.3,0.4-0.5,0.4-0.7c0,0,0.4-0.1,0.6-0.1 c-0.1,0-0.3,0-0.5,0c0.4-0.2,0.8-0.2,1.1-0.4c-0.1,0,0,0-0.2,0c-0.1-0.9,1.4-1.5,1.9-1.4c-0.5,0.2-0.4,0.3-0.6,0.7 c0.5-0.1,1.4-0.5,1.9-0.9c0-0.1-0.1-0.3-0.1-0.4c-0.6,1.2-1.7-0.1-0.8-0.7c-0.7-0.6-1.3,0.5-2,0.8c0.5-0.5,1.1-1.2,1.7-1.3 c0.8-0.2,1.5,0.2,2.2-0.4c1.2-0.9,0.1-1.1-0.6-1.9c0.2-0.5-0.1-0.9-0.2-1.5c-0.5,0.5-1.8,1-1.1-0.3c-0.5,0-0.6-0.4-1.2-0.4 c-1,0-0.4,0.7-1.2,1.3c0.6,0.8-0.3,1.4-0.9,1.5c0.6,1.6-1.5,1.4-0.5-0.2c-0.8,0-1.4-1-2.2-0.7c0-0.6,0.1-0.4-0.3-0.7 c0.5-1.3,2.5-2.2,3.5-2.7c0.3-0.1,1.4-0.2,1.3-0.9c-0.2-1-1.3,0.4-1.7,0.6c0.1-0.2,0-0.2,0.1-0.5c-0.2,0-0.2-0.2-0.6,0 c0.1-0.1,0.1-0.2,0.2-0.3c-0.1,0-0.2,0-0.4-0.1c0.7-0.6-0.4-1-0.8-0.1c0.5,0.5-0.1,0.7-0.5,1c0.1-0.1,0.1-0.2,0.2-0.3 c-0.5-0.2-1,0.1-1.6,0c-0.4-0.1-0.7-0.4-1.2-0.1c0,0,0.1,0.1,0.1,0.1c-0.4,0.1-1.1,0.1-1.7,0c0.1-0.1,0.3-0.1,0.4-0.2 c-0.6-0.3-1.5-0.7-2.1-0.3c0.1-0.1,0.1-0.2,0.2-0.3c-0.4,0.3-0.9,0-1.4,0c-0.6,0.1-1.2,0.4-1.8,0.4c-0.6,0-2.5-0.4-2.7-0.6 c-1.3-0.2-2.7,0.3-4,0.8c0.3,0.2,0.3,0.4,0.4,0.8c-0.2,0-0.3,0-0.5,0c0.1-0.1,0.1-0.1,0.2-0.2c-0.4,0-0.9,0.2-1.3,0.3 c0.2,0.7,0.9,0.5,1.4,0.3c-0.3,0.5-0.9,0.4-1.5,0.6c-0.5,0.2-1.4,1.3-0.4,1.1c-0.1,0.1-0.1,0.3-0.3,0.5c0.2-0.1,0.3-0.1,0.5-0.1 c0,0.1,0,0.1-0.1,0.2c0.1,0,0.1-0.1,0.2-0.1c0,0.1,0,0.1,0,0.2c0.2-0.1,0.4-0.1,0.6-0.2c-1,0.9-2.2,1-3.2,1.7 c2.1-0.4,3.5-1.8,5.4-2.6c-0.3,0.1-0.7,0.4-0.8,0.8c0.8-0.2,1.2-0.4,1.9-0.4c0.8,0.1,1.3,0.9,2.1,0.8c-0.1,0.6-0.1,1.8,0.3,2.2 c-0.6,0.8,1.3,1,0.4,2c-0.2-1.2-0.9,1-1.2,1.6c-0.4,0.8-0.5,2-0.2,2.8c0.2,0.4,1.7,3,0.9,3.3c0.6,0.7,0.6,1.2,1,2 c0.6-0.7-1.1-2.5-0.6-3.6c0.4,0.2,0.8,1.8,1,2.3c0.2,0.4,0.6,1.1,0.8,1.6c0.1,0.7-0.2,0.6,0.2,1.3c0.2,0.4,0.9,0.7,1.3,0.9 c0.5,0.3,1,0.1,1.3,0.2c0.8,0.3,1.4,1.1,2.1,1.3c0,0-0.1,0-0.1,0c0.4,0.5,0.5,0.9,0.7,1.3c0.1-0.1,0.1-0.1,0.1-0.2 c0.4,0.6,0.9,1.2,1.4,1c-0.1-0.8,0.3-0.4,0.5-0.1c0.3,0.5,0.3,1.3,0.2,1.7c-0.2,0.7-1.6,1.6-0.9,2.5c0-0.1,0.1-0.1,0.1-0.2 c0,0.6-0.4,0.8-0.3,1.5c0.1,0.3,0.7,1.2,0.9,1.6c0.3,0.7,0.5,1.6,1,2.1c0.5,0.6,1.3,0.7,1.6,1.4c0.3,0.7,0.2,2,0.2,2.8 c0,1,0.2,1.8,0.2,2.7c0.1,1.2-0.5,3.5,0.3,4.4c0-0.2,0-0.3,0-0.5c0.3,0.3,0.2,0.4,0.3,0.9c-0.1,0-0.2-0.1-0.3-0.1c0,0.5,0,0.6-0.1,1 c0.1,0,0.3,0.1,0.4,0.1c-0.8,1.1,0.7,2.6,1.6,2.7c-0.1-0.5,0.1-0.6,0.6-0.6c-0.6-0.4-0.2-0.6-0.2-1c0-0.2,0.3-0.7,0.3-0.7 c0-0.2-0.3-0.5-0.3-0.4c0-0.1-0.3-0.3-0.3-0.6c0-0.2,0.4-0.2,0.4-0.2c0.1-0.5-0.2-0.7,0.3-1c0-0.1-0.1-0.1-0.1-0.2 c-0.8,0,0-0.5,0-0.4c0.1-0.3,0.5-0.3,0.1-0.9c1.8,0.4,1.2-1.1,0.8-2c1,0.9,1.4,0,1.9-1c0.6-1.3,0.3-2.4,1.5-3.2 c0.7-0.5,0.7-0.1,1.1-1c0.3-0.8,0.3-1.4,0.4-2.2C35.4,59.7,36.6,58.3,36.2,56.9z M24.2,26.2c-0.2,0-0.3-0.1-0.5,0 C23.9,26.6,23.9,26.3,24.2,26.2z M22.4,25.3c-0.2,0.1-0.4,0.2-0.5,0.3c0.4,0.1,0.8,0,1.2,0c-0.2,0-0.4,0.2-0.6,0.2 c0.5,0,1.7,0,2-0.5c-0.2,0-0.3,0-0.4,0c0-0.1,0-0.2,0.1-0.3c-0.4,0.1-0.3-0.1-0.4,0.4C23.3,25.5,22.8,25.2,22.4,25.3z M24.2,27.3 c-0.5-0.1-0.6-1.9-1.2-0.5c0-0.6-0.7-0.4-1.2-0.3c0.1-0.1,0.1-0.1,0.2-0.2c-0.5-0.1-1.1,0.2-1.5,0.5c0.2,0,0.4,0.1,0.7,0.1 c-0.2,0-0.4,0.1-0.6,0.1c0.3,0.2,0.8,0.1,1.2,0.2c-0.4,0-0.8,0.1-1.2,0.1C21.2,28.1,23.6,27.9,24.2,27.3z M24,24.9 c0-0.3-0.3-0.1-0.7,0C23.6,25,23.8,24.9,24,24.9z M21.6,25.4c0.4-0.1,0.9-0.1,1.2-0.5c-0.6,0-1.2,0.2-1.8,0.5 C21.2,25.4,21.4,25.4,21.6,25.4z M32.4,34.8c-0.1,0-0.2,0.2-0.3,0c0,0,0.1-0.1,0.1-0.1c-0.1,0-0.3,0-0.4,0c0.2-0.2,0.3-0.5,0.5-0.7 c-0.6,0.1-1.2,1.1-1.3,1.6c0.3,0,0.7,0,1,0.1c-0.1,0.1-0.1,0.1-0.2,0.2c0.1-0.1,0.4-0.2,0.5-0.3c0,0.1,0,0.2-0.1,0.4 c0.4,0,0.5-0.3,0.4-0.7c-0.1,0-0.1,0-0.2,0.1c0-0.1,0.1-0.2,0.1-0.3C32.6,34.9,32.5,34.9,32.4,34.8z M14,35c0.7,0.6,0.5-0.1,0.2-0.5 C13.7,34.1,13.5,34.6,14,35z M19.6,27.1c0.8-0.1,1.5-0.7,2.3-0.8c-0.9-0.9-1.9,0-2.6,0.5C19.5,26.8,19.5,27,19.6,27.1z M27.7,29.4 c-0.8-0.6-0.7-0.5-1.6,0.2c0.1,0,0.4,0.2,0.3,0.2C27,29.4,27.6,29.7,27.7,29.4z M13.3,33.1c-0.2,0.2-0.3,0.4,0,0.7 c0.1-0.2,0.2-0.5,0.3-0.7C13.4,33.1,13.4,33.1,13.3,33.1z M27.5,30.1c0.1,0,0.1,0.3,0.2-0.1C27.6,30,27.6,30.1,27.5,30.1z M29.8,36 c-0.1,0,0-0.3-0.2-0.1c0.3,0.2,0.2,0.2,0.6,0.1C30.1,36.1,29.9,36.1,29.8,36z M26.7,30c0.2,0,0.3,0.1,0.6-0.2 C27,29.8,26.9,29.9,26.7,30z M30.5,35c-0.2-0.2-0.3-0.3-0.6-0.3C30.1,34.9,30.3,34.9,30.5,35z M27,25.3c0,0.2,0.1,0.2,0,0.5 c0.7,0.2,2.2,0.4,2.7-0.2c-0.7-0.3-1.4,0.1-2.1-0.2c0,0,0.1-0.1,0.1-0.1c-0.4-0.2-0.8-0.3-1.3-0.1C26.7,25.3,26.8,25.3,27,25.3z M26.8,24.9c0.2,0,0.3,0,0.5,0C27.2,24.8,26.9,24.9,26.8,24.9z M27.5,24.4c0.1,0,0.2,0,0.4,0c-0.1,0.1-0.2,0.1-0.3,0.2 c0.6,0.4,1.2,0,1.8-0.2c-0.5-0.6-1.3-0.6-2-0.2C27.3,24.4,27.4,24.2,27.5,24.4z M26.3,25.8c0.2,0,0.3,0.1,0.5-0.1 C26.6,25.6,26.1,25.4,26.3,25.8z M27,24.8c-0.1-0.2-0.1-0.3-0.5,0C26.8,24.9,26.8,24.7,27,24.8z M29.7,26.4c0.1,0,0.3,0,0.5,0 c-0.2-0.3-0.6-0.4-0.9-0.2C29.4,26.5,29.4,26.4,29.7,26.4z M26.9,26c-0.5-0.1-0.9,0.1-1,0.7c0.5-0.1,1-0.3,1.4-0.6 C27.1,26.1,27,26,26.9,26z M31.5,27.3c-0.4-0.3-0.7-0.5-1.2-0.4c-0.2-0.6-0.9-0.4-1.3-0.2c0.3-0.8-0.6-0.5-1-0.2 c0-0.1,0-0.1-0.1-0.2c0.1-0.1,0.2-0.1,0.3-0.2c-0.6,0-1.1,0.2-1.4,0.8c0.1,0,0.2,0,0.3,0C27.1,27,27,27,26.9,27.1 c0.6,0.3,2.7,0.1,2.5,0.6c0.8,0.1,0.7,0.4,0.2,0.9c-0.3,0.3-0.9,0.1-1.3,0.6c0.5,0.2,0.9-0.2,1.4,0.3c0,0-0.1,0.1-0.1,0.1 c0.4,0.3,0.8,0.5,1.2,0.5c-0.1-0.2-0.2-0.5-0.4-0.7c1.4,1.5,0.5-0.9,0.4-0.7c0.3-0.6,0.9,0.8,1.6-0.4c-0.5-0.1-0.8-0.5-1.3-0.6 c0.2-0.1,0.3-0.1,0.5-0.2C31.6,27.5,31.5,27.4,31.5,27.3z M25.7,24.7c0.2,0.1,0.4,0.1,0.6,0.1c-0.1-0.4-0.5-0.5-0.9-0.3 c0.1,0,0.1,0,0.2,0.1c-0.1,0-0.2,0.1-0.3,0.1C25.4,24.7,25.5,24.7,25.7,24.7z M29,24c0.5,0.1,0.9,0.1,1.4,0.1 c-0.3,0.1-0.7,0.1-1,0.1c0.1,0.2,0,0.1,0.2,0.3c-0.2,0.1-0.5,0.2-0.8,0.3c0.2,0.1,0.3,0.2,0.4,0.3c-0.4-0.2-0.8,0-1.1,0.3 c0.7,0.1,1.9,0.3,2.5-0.2c-0.1,0-0.2,0-0.4,0c0.4-0.3,1-0.4,1.2-0.7c-0.1,0-0.2,0-0.3,0c0.9,0,1.8-0.4,2.7-0.6c-0.1,0-0.3,0-0.4,0 c0.4-0.1,0.9-0.1,1.3-0.3c-1.6-0.4-4.4-0.4-5.9,0.3C28.9,23.8,28.9,23.9,29,24z M29.5,28.2c-0.2-0.3-0.3-0.3-0.5,0.2 C29.3,28.4,29.4,28.3,29.5,28.2z M24.4,24.6c-0.2,0-0.4-0.1-0.6,0.1C24,24.7,24.2,24.6,24.4,24.6z M25,27.4c-0.2,0-0.4,0-0.7,0.2 c0.3,0.2,0.6,0.2,0.9,0.1C25.2,27.4,25.1,27.5,25,27.4z M24.4,26.5c0.4,0.5,0.9,0.5,1.3,0c-0.1,0-0.2-0.1-0.2-0.1 c0.2-0.1,0.2-0.1,0.3-0.3c-0.4,0-0.9-0.1-0.9,0.3C24.7,26.4,24.6,26.5,24.4,26.5z M25.3,25.7c0.4,0.2,0.9-0.1,0.9-0.5 c-0.4,0-0.8,0-1.1,0.4C25.5,25.4,25.3,25.7,25.3,25.7z M78.1,46.7c-0.7,0.3-0.2,0.9,0,0.7C78.4,47,78.4,46.8,78.1,46.7z M24.7,46.8 c0.2,0,0.3,0,0.4-0.2c-0.8-0.5-2-1.9-3-0.7c0.3-0.1,0.6-0.2,0.9-0.3c0,0-0.1,0.1-0.1,0.1c0.6,0.3,1,0.3,1.4,0.8 c-0.1,0.1-0.1,0.2-0.2,0.2C24.3,46.7,24.5,46.8,24.7,46.8z M55.7,40.5c-0.1,0.1-0.2,0.1-0.4,0.1c0.4,0.2,0.3,0.1,0.6-0.2 C55.9,40.4,55.8,40.4,55.7,40.5z M49.5,32.8c0.1-0.4,0.2-0.6-0.3-0.4C49.2,32.7,49.3,32.7,49.5,32.8z M48.9,38.1 c0-0.3,0.1-0.4,0-0.7C48.6,37.7,48.8,37.8,48.9,38.1z M45.1,32.6c0.1-0.1,0.1-0.3,0.2-0.1c0,0.1,0.4,0.4,0.4,0.6 c0,0.4-0.6-0.1-0.3,0.6c-0.1,0-0.2,0.1-0.3,0.1c0.1,0,0.3,0.2,0.5,0.2c-0.2,0.1-0.4,0.3-0.6,0.5c0.7,0,1.9,0,1.9-1 c-0.6-0.2-0.6-1-1.2-1.2c0.2-0.2,0.2-0.5,0.3-0.6c-0.2,0-0.3,0-0.5,0c0.1-0.1,0.2-0.3,0.3-0.4C45,31.2,44.9,32,45.1,32.6z M53.3,40.5c-0.2,0-0.2,0.1-0.4-0.1c0,0.1,0,0.1,0,0.2c0.3,0.1,0.5,0.2,0.8,0C53.5,40.5,53.5,40.5,53.3,40.5z M41.5,27.3 c-0.3,0-0.6,0-0.9,0c0-0.1,0.2-0.4,0.2-0.4c0.3,0.3,0.4,0.3,0.8,0.3c-0.2-0.3-0.2-0.4-0.6-0.6c0.1,0,0.3,0,0.5,0 c-0.1-0.1,0-0.2-0.2-0.4c0.3,0,0.5-0.1,0.7-0.2C42,26,42,26,41.9,26c0.2,0,0.3,0,0.5,0c-0.1-0.1-0.2-0.2-0.2-0.3 c0.3-0.2,0.3-0.2-0.1-0.5c0.2,0,0.5-0.1,0.7-0.1c-0.3-0.4-0.2-0.7,0.3-0.9c-0.2,0-0.3,0-0.5,0c0.5,0,1-0.2,1.6-0.3 c-0.6-0.3-1.5-0.1-2.1,0c0.1-0.1,0.2-0.1,0.2-0.2c-0.6-0.1-1.3-0.1-1.9-0.1c0.7,0,1.5,0.1,2.2-0.1c-1.4-0.2-3.8-0.7-5,0.1 c0.1,0,0.3,0.1,0.4,0.1c-1.6-0.3-3.3-0.2-4.8,0.4c0.2,0,0.3,0.1,0.5,0.1c-0.6,0.3-1.4,0.1-1.9,0.5c0.4,0.1,0.8,0.2,1.2,0.2 c-0.3,0-0.7,0-1,0.1c0.2,0.2,4.1,0.7,2.5,1.7c0.3,0.1,0.5,0.2,0.8,0.4c-0.9-0.5-1,0.9,0,0.2c-0.6,1-1.2,0.7-0.8,2.1 c0.2,0.7,0.5,0.9,0.9,1.1c0.7,0.4,0.6,0.2,1.1-0.4c0.1-0.1,0.4-0.9,0.6-1.1c0.4-0.3,0.8-0.2,1.1-0.4C39.3,28.2,40.4,27.9,41.5,27.3z M25.3,47.4c0.3,0.1,0.4-0.1,0.6,0.3c0.2-0.4,0.6-0.3,0.9-0.4c-0.3-0.4-0.9-0.7-1.4-0.4c0.2,0.2,0.1,0.2,0.3,0.4 c-0.2,0-0.3,0.1-0.6,0C25,47.6,25.1,47.4,25.3,47.4z M80.8,58.3c0.1,0,0.2-0.1,0.3-0.1C81,58,80.7,58,80.5,58.4 C80.6,58.4,80.7,58.3,80.8,58.3z M82.5,56.6c-0.2-0.4-0.3-0.7-0.5-1.1c0.2-0.1,0.3-0.3,0.5-0.3c0-0.1,0-0.1,0-0.2 c-0.4,0.2-1.4,0.1-0.8-0.4c0.5-0.4,1.2,0.5,1.3-0.5c-0.4,0.6-0.9,0-1.3,0.2c-0.3,0.2-0.5,1.1-0.5,1.5c0,0,0.3,1.2,0.2,1.2 c0.4,0.2,0.2-0.9,0.4-1.2c0,0.4,0.1,0.6,0.2,0.9c0.1-0.1,0.2-0.1,0.3-0.2c-0.1,0.3,0,0.3,0,0.5C82.5,56.9,82.4,56.8,82.5,56.6z M78.5,55.3c0.1,0.8,1.5,1.1,1.9,1.1c0.1-0.7,0.3-1.8,0.9-2c-0.6-0.8-0.4-1.3,0-1.8c-0.4-0.2-0.5-0.6-0.8-0.5 c-0.3,0.1-0.6,0.9-0.8,1.1C79.1,53.9,77.9,54,78.5,55.3z M85.8,57.1c-0.1,0.1-0.2,0-0.2,0.5C85.8,57.4,85.7,57.2,85.8,57.1z M83.6,56c-0.1,0-0.2,0-0.3,0C83.6,56.5,83.5,56.1,83.6,56z M81.6,58.9c-0.1-0.2-0.1-0.4-0.5-0.3C81.3,58.8,81.4,58.8,81.6,58.9z M82.3,58.2c-0.1-0.2-0.5-0.1-0.8,0.1C81.7,58.4,82,58.3,82.3,58.2z M78.7,58c0.5,0.1,1,0.2,1.5,0.1c-0.6-0.3-2.6-1.5-3-0.6 C77.7,57.7,78.2,57.8,78.7,58z M77.4,56.5c0.3-1-2-4.1-3.1-3.9c0.4,0.9,1,1.6,1.5,2.5C76,55.4,77.5,58.3,77.4,56.5z M84.2,56.1 c0.2,0.1,0.3,0,0.5,0.2c-0.2-0.5-0.6-0.6-0.9-0.2C84,56.1,84.1,56.1,84.2,56.1z M83.9,55.1c0.1-0.4,0.3-0.8-0.1-1.2 C83.7,54.3,83.7,54.7,83.9,55.1z M82.7,58.8c0.2-0.3,0.6-0.5,0.9-0.7c-0.5,0-1,0.2-1.2,0.8C82.5,58.9,82.6,58.9,82.7,58.8z M44.1,33.6c-0.1,0.1-0.1,0.3-0.2,0.4c0.4,0.1,1.4-0.5,1.1-1C44.7,32.3,44,33,44.1,33.6z M41.8,29.6c0.5,0.1,1.1-0.1,1.5-0.5 c0-0.1-0.2-0.4-0.2-0.5c-0.6,0.1-1.9-0.2-2.3,0.3c0.2,0,0.3,0.1,0.5,0.1c-0.1,0-0.2,0.1-0.4,0.2c0.2,0.1,0.3,0.1,0.5,0.2 c-0.1,0.1-0.2,0.1-0.2,0.2C41.4,29.5,41.6,29.5,41.8,29.6z M48.7,38.5C48.8,40.2,49,37.2,48.7,38.5z M50.5,39.4 c-0.2,0-0.4,0.1-0.6,0c0.1,0.3,0.4,0.5,0.7,0.6C50.7,39.5,50.6,39.5,50.5,39.4z M24.1,47.3c-0.1,0.1-0.2-0.1-0.2,0.1 c0.3,0.2,0.3,0.2,0.6,0.1C24.4,47.3,24.3,47.4,24.1,47.3z M70,51c-0.1-0.1-0.1-0.1-0.2-0.2C69.3,52.7,70.9,52.3,70,51z M61,60.2 c0-0.2-0.1-0.4-0.2-0.6c-0.1,0.3-0.3,0.5-0.4,0.7c-0.1,0.8-0.9,0.8-1.1,1.4c-0.2,0.4,0.1,0.7,0,1.1c-0.1,0.4-0.3,0.6-0.4,1 c-0.1,1.2,0.5,1.5,1.1,0.7c0.5-0.7,0.9-2.6,0.9-3.5c0,0.1,0.1,0.2,0.1,0.2C61.1,60.9,61,60.6,61,60.2z M74.3,48.1 c-0.9,0.8-1-2.4-2-2.6c0,0.2,0,0.2,0,0.4c-0.3-0.1-0.5,0-0.9,0.1c0.1,0.9-1.3,1.5-1.5,2.2c-0.2,0.6-0.2,2.1-0.3,2.7 c-0.1,0.1-0.3,0.4-0.5,0.5c-1-1.2-1.5-3.8-1.8-5.4c-0.6,0.6-1.1-0.6-1.6-1c-0.5-0.5-0.4-0.4-1.1-0.5c-0.5-0.1-0.9,0.1-1.3-0.1 c-0.4-0.2-0.5-0.6-0.8-0.7c-0.3-0.1-0.5,0.2-1,0c-0.7-0.3-0.8-1.5-1.5-1.1c0.1,0.9,0.8,1.3,1,2.1c0-0.2,0.1-0.4,0.1-0.5 c0.1,1.3,1,0.8,1.4-0.1c-0.1,0.9,0.5,0.7,0.8,1.1c0.4,0.8,0.2,0.6-0.1,1.2c-0.4,1-0.6,1.2-1.5,1.7c-0.6,0.4-2,1.9-2.6,1.1 c-0.3-0.4-0.1-0.9-0.2-1.3c-0.2-0.5-0.7-1-0.9-1.4c-0.4-0.8-1.8-3-1.6-3.7c0,0.3-0.2,0.5-0.2,0.7c-0.2-0.3-0.4-0.5-0.5-0.9 c0.1,0.8,0.6,1.5,0.9,2.2c0.3,0.7,0.4,1.4,0.7,2.1c0.3,0.7,2,2.5,1.7,3c0.5,0.9,1.8,0.2,2.4-0.1c0.1,3.4-3.7,4.9-3.4,7.8 c0.1,1.4,0.7,2.7-0.3,3.9c-0.7,0.8-1,0.7-1.1,1.7c0,0.5,0.2,0.8-0.1,1.3c-0.1,0.2-0.6,0.3-0.7,0.5c0,0.1,0,0.5-0.1,0.7 c-0.2,0.5-0.5,1.1-0.9,1.5c-0.5,0.6-0.9,0.8-1.4,1c-0.2,0.1-1.4,0.4-1.5,0.4c-0.6-0.2-0.2-0.7-0.3-1.2c-0.2-0.8-0.6-1.4-0.8-2.2 c-0.2-0.9-0.2-1.6-0.5-2.5c-0.3-0.8-0.5-1.3-0.2-2.2c0.3-1.4,0.5-2.2,0.1-3.5c-0.3-1-0.9-1.5-0.9-2.5c0-0.8,0.3-1.3-0.2-1.9 c-0.9,0.6-1.1-0.8-2.2-0.5c-0.7,0.2-1.9,0.8-2.6,0.6c-1.5-0.3-2.2-3.1-2.8-4.2c0.8-0.8,0.2-2.2,0.4-3c0.1-0.4,0.4-1.2,0.6-1.5 c0.4-0.6,0.9-0.7,1.2-1.3c0.5-0.8,0.3-1.3,1-2c0.8-0.9,0.3-0.3,1.4-0.5c0.9-0.1,2.7-1.4,3.4-0.6c0.1,0,0.2-0.1,0.2-0.1 c-0.2,0.8-0.3,1.2,0.3,1.7c0.5,0.4,1.7,1.1,2.2,0.8c0.1,0,0-0.6,0.5-0.7c0.2-0.1,0.7,0.4,0.9,0.5c0.5,0.2,1.7-0.1,1.9,0.3 c0.9,0.2,1-1.5,1-2.3c-0.6,0-1.4,0.3-1.9,0.1c-1.2-0.5-0.9-1.5,0-1.9c0.4-0.2,1.1-0.3,1.6-0.3c0.4,0,1,0.7,1.4,0.3 c0.6-0.6-0.9-1.3-1.3-1.6c0.3-0.4,0.2-0.2,0.2-0.5c0.1-0.1,0.2-0.1,0.4-0.2c-0.4-0.1-1.6,0.5-0.6,0.6c-0.4,0.4-0.8,0.5-1.1,0.1 c0.1-0.1,0.2-0.1,0.3-0.2c-1-0.9-1.9,1.4-1,1.8c-0.2,0.1-0.5,0.3-0.7,0.5c-0.2-0.4-0.3-0.3-0.7-0.2c0.1,0.1,0.1,0.1,0.2,0.2 c-0.3-0.1-0.2,0.1-0.4-0.1c0,0.5,0.2,0.7,0.4,1.1c-0.1,0-0.2-0.1-0.3-0.1c0.1,0.2,0.1,0.2-0.1,0.2c0,0.1,0.1,0.2,0.1,0.4 C52,40,52,38.4,51.7,37.9c-0.3-0.5-1.4-1.3-1.6-1.2c-0.1-0.2,0-0.2,0-0.3c-1.3,0,1.2,2,1.3,2.3c-0.7-0.5-0.1,0.3-0.7,0.8 c0.3-1-0.8-1.3-1.3-1.8c-0.6-0.6-0.2-0.5-0.9-0.6c-0.5-0.1-1.1,0.5-1.3,0.7c-0.8,0.6-0.7,1.7-1.5,2.2c-0.8,0.5-1.1-0.4-1.8-0.1 c-0.1-0.5-0.2-2.3,0.1-2.6c0.4-0.5,1.5,0.4,1.9-0.1c0.7-0.8-0.5-1.5-0.8-2c0.3,0,0.5-0.1,0.8,0c0-0.1-0.1-0.3-0.1-0.4 c0.5,0.3,0.9-0.3,1.2-0.6c0.3-0.3,0.8-0.7,1-0.9c0.1-0.2,0.3,0.2,0.4-0.1c0,0-0.1-0.3-0.1-0.4c0.2-0.4-0.2-0.8,0.5-1 c0,0.1,0.1,0.4,0.1,0.5c-1.1,0.9,1.1,0.8,1.5,0.7c0.6-0.1,0.7,0.1,1.1-0.3c0.2-0.2-0.2-1.4,0.7-0.6c0-0.2,0-0.3,0-0.5 c-0.2-0.1-0.1-0.1-0.3-0.3c0.5-0.2,0.9,0,1.3-0.3c-0.6-0.4-1.5,0.5-1.9-0.3c-0.4-0.7,0.2-1.2,0.8-1.5c-0.5-0.8-0.9,0.1-1.2,0.5 c-0.7,0.9-0.3,0.8-0.4,1.8c0,0.2-0.6,1.4-0.9,1.3c-0.4-0.1-0.7-1.2-1-1.4c-0.3-0.1-1.5,0.8-1.2-0.8c0.1-0.6,1.1-1,1.6-1.5 c1-1.1,2.6-2.5,4.1-1.6c-0.1,0-0.2,0.1-0.3,0.1c0.4,0.2,2.3,0.3,2.6,0.9c0.4,1-1.2,0.3-1.6,0.4c0.5,0.3,0.5,0.9,1.1,1 c-0.1-0.1-0.1-0.2-0.2-0.3c0.2,0,0.6,0,0.9,0c-0.1-0.1-0.1-0.2-0.2-0.3c0.3-0.3,0.6-0.4,0.9-0.2c0-0.3-0.1-0.6-0.3-0.9 c0.4,0,0.6,0.1,0.8,0.3c-0.1,0-0.2,0-0.3,0c0.4,0.6,1.1-0.3,1.9-0.4c-0.1,0.1-0.1,0.1-0.2,0.2c0.5,0,1.2-0.1,1.6-0.3 c-0.1-0.1-0.2-0.1-0.3-0.2c0.6-0.2,1.5,0.2,2.1,0.5c0-0.1,0.1-0.1,0.1-0.2c-0.7-0.3-1.2-1.5-0.2-1.4c0.5,0,1.4,1.7,1,2.2 c0.4,0,0.5-0.1,0.6-0.5c-0.4-0.4-0.6-0.8-1-1.2c0.1-0.1,0.2-0.1,0.3-0.2c-0.1-0.1-0.1-0.2-0.2-0.2c0.2,0.2,0.4,0.4,0.6,0.6 c-0.1-0.1-0.1-0.2-0.2-0.2c0.4-0.2,0.8-0.2,1.2,0c-0.3-0.2-0.3-0.4-0.5-0.6c0.4-0.1,0.9-0.1,1.3-0.1c-0.1-0.1-0.2-0.1-0.3-0.2 c0.6-0.7,1.8-0.5,2.7-0.6c0.1-0.4,0.5-0.5,0.9-0.3C68.1,25,68,25,67.9,25c0.7,0.2,1.8-0.1,2.3,0.6c-0.2,0.1-0.5,0.3-0.7,0.4 c1.1,0.1,2.1,0.5,3.2,0.4c-0.1-0.1-0.1-0.2-0.2-0.2c1.1,0,1.5,0.7,2.5,1c0-0.1-0.1-0.2-0.1-0.4c0.6,0.2,1.2,0.1,1.8,0.1 c-0.1-0.1-0.3-0.2-0.4-0.3c0.5-0.3,1.7-0.1,2.3,0.1c0.7,0.2,1.4,0.2,2.1,0.4c1.1,0.2,2.5,0.9,3.6,0.7c-0.2-0.1-0.3-0.2-0.5-0.4 c1.8,0.3,2.5,0.3,3.9,1.8c-0.2,0-0.2,0.1-0.5,0.1c0.4,0.2,0.9,0.4,1.2,0.8c-0.6-0.2-1.3,0.2-1.3,0.9c-0.5-0.4-1.1,0-1.6,0 c0,0.9,0.6,0.7,1,1.4c-0.1,0-0.1,0-0.2,0c0.1,0.2,0.2,0.3,0.3,0.5c-0.1,0.1-0.2,0.1-0.3,0.2c0.1,0.1,0.1,0.3,0.2,0.4 c-0.1,0-0.2,0.1-0.3,0.1c0.2,0.4,0,0.4,0,0.7c-0.7-0.7-1.6-1.6-1.8-2.6c0.5-0.2,1-1.7,0.2-1.7c0.2,1-0.4,0.2-0.7,0.3 c-0.4,0.2-1.1,0.3-0.3,0.9c-0.6,0.3-1.3-0.1-2,0c-1.2,0.1-1.2,0.4-1.8,1.7c1.2,0.2,2.2,0.4,2.5,2.1c0.1,0.6,0.1,1.6-0.2,2.1 c-0.4,0.5-0.6,0.3-0.9,0.6c0,0-0.4,0.9-0.4,0.9c0.1,0.5,0.3,0.4,0.6,0.9c1.1,1.9-0.9,1.2-0.5,0.3c-0.2-0.2-0.7-0.8-0.7-0.8 c-0.4-0.2-0.5-0.6-1.1,0c0.4-1.3-0.9-0.4-0.9,0c0,0.9,1.3,0.4,1.6,0.8c-1.4,0.4,0.5,2.1,0.6,2.8c0.2,1.5-0.7,2.5-1.6,3.1 c-0.3,0.2-0.4,0.3-0.8,0.4c-0.1,0,0.1,0.4-0.1,0.4c-0.1,0-0.2-0.3-0.2-0.3c-0.1,0-1-0.5-1,0.7c0,0.8,1.1,1.3,1.3,2.1 c0.2,1.1-0.4,1.4-1,2.1c0-0.5-0.9-1.6-1.4-1.6c0-0.1,0-0.2,0-0.3c-0.1,0-0.2,0-0.3,0c0,0.6-0.1,1.2,0,1.7c0.1,0.4,0.5,0.7,0.7,1.1 c0.4,0.8,0.5,1.3,0.8,2.1c-1.2-0.2-1.1-2-1.8-2.8c0,0.1,0,0.2,0,0.2C75.1,51,75,47.7,74.3,48.1z M53.6,51.4 c-0.1-0.1-0.1-0.1-0.2-0.2C53.5,51.3,53.5,51.4,53.6,51.4z M61.2,39.7c-0.1-0.7-0.4-0.9-0.5-1.5c0.3,0.1,0.3,0,0.5,0 c-0.2-0.4-0.5-0.6-0.5-0.1c-0.1-0.7-0.6-0.8-0.9-1.4c0.1,0,0.2,0,0.3,0c0.2-0.4-0.1-0.3,0.4-0.3c0.1-1-1-0.7-1.3-0.2 C58.7,37,59.4,38,60,38.5C59.1,39.1,60.4,40.4,61.2,39.7z M50.4,24.2c0.4,0.2,1,0.2,1.5-0.1c-0.6-0.2-1.4-0.2-2-0.1 C50.1,24.2,50.2,24.2,50.4,24.2z M51,25c0.1,0,0.3-0.1,0.4-0.1c-0.3-0.1-0.5-0.1-0.8-0.1c0.1,0.3,0.1-0.1,0,0.2 C50.8,24.9,50.9,24.9,51,25z M49.1,24.8c0.1,0,0.2,0.1,0.3,0.1c-0.1,0-0.1,0.1-0.2,0.1c0.7,0.5,0.8-0.4,1.5-0.5 c-0.9-0.3-1.4-0.2-2.2-0.2C48.7,24.5,48.9,24.7,49.1,24.8z M27.1,47.3c0.1,0.1,0,0.4,0.4,0.1C27.4,47.3,27.3,47.3,27.1,47.3z M55.6,24.1c0.3,0.1,0.6,0,0.9-0.1c-0.5,0-0.8,0-1.3,0C55.5,24,55.7,24.2,55.6,24.1z M57.7,26.9c0.4,0.2,0.9,0.4,1.4,0.3 c-2-0.4,1.3-1.7,1.6-1.9c-0.7-0.3-1.8,0.1-2.5,0.5c-0.1,0.2,0,0.1-0.3,0.4c0.1,0,0.1,0,0.2,0C57.7,26.4,57.7,26.6,57.7,26.9z M65.1,24.4c0.5,0.1,1,0.2,1.5,0.2c-0.4-0.6-1.5-0.9-2.1-0.4C64.7,24.1,64.8,24.3,65.1,24.4z M75.7,25.8c0.3-0.1,0.7-0.1,1.1-0.1 c-0.3-0.5-1.3-0.5-1.8-0.4C75.2,25.7,75.4,25.8,75.7,25.8z M67.6,24.6c-0.5-0.2-0.9-0.4-1,0.2C67,24.8,67.5,24.8,67.6,24.6z M76.6,26.1c-0.2,0.1-0.2,0-0.3,0.2c0.3,0.1,0.6,0.1,0.8,0.1C77,26.2,76.8,26.1,76.6,26.1z M5,29.1C5,29.1,5,29.1,5,29.1z M7.7,27 c-0.2-0.1-0.3-0.2-0.6,0.1C7.3,27.1,7.5,27,7.7,27z M82.3,33.9c0.6,0.5,0.9,1.6,1.4,2.3c0-0.1,0-0.2,0-0.3c0.1,0.1,0.2,0.2,0.3,0.2 c-0.3-0.4-0.7-0.7-0.7-1.2c0.2,0,0.3,0.1,0.5,0.1c-0.6-0.6-1.2-1.8-1.8-2C82.1,33.3,82.2,33.4,82.3,33.9z M5.5,28.8 c0,0,0.3,0.1,0.5,0.1c0.1,0.8,1.1-0.1,1.7-0.2c-0.2-0.5-0.7-0.4-1-0.2c0.1-0.1,0.2-0.1,0.2-0.2C6.4,27,5.6,28.5,5,29.1 C5.2,28.9,5.7,28.4,5.5,28.8z M77.6,25.8c0.2,0,0.3,0.1,0.5-0.1c-0.3-0.1-0.7-0.1-1.1-0.1C77.2,25.7,77.3,25.7,77.6,25.8z M85.8,27.1c-0.1-0.1-0.2-0.2-0.3-0.2c0,0-0.1,0.1-0.1,0.1C85.6,27.1,85.7,27,85.8,27.1z M28.5,50.6c0,0,0.1,0.3,0.2-0.2 C28.6,50.3,28.5,50.6,28.5,50.6z M7.1,29.7c-0.3-0.1-0.4-0.2-0.7,0C6.6,29.8,6.8,29.7,7.1,29.7z M9.2,31.6c-0.3,0.1-0.5,0.1-0.5,0.5 c0.2-0.1,0.5-0.2,0.7-0.3C9.3,31.5,9.3,31.7,9.2,31.6z M6.4,30.8c0.2,0,0.3,0.3,0.4,0C6.7,30.7,6.5,30.8,6.4,30.8z">
    <animateTransform attributeName="transform" type="translate" repeatCount="indefinite" dur="2.8571428571428568s" keyTimes="0;1" values="0 0;100 0"></animateTransform>
  </path>
</g>
</svg>
